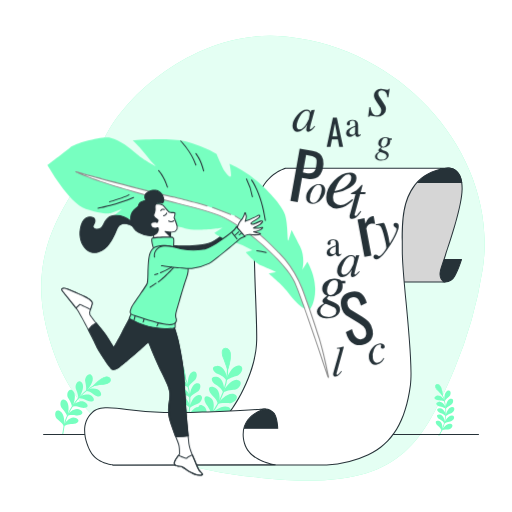
t = 0.00 s
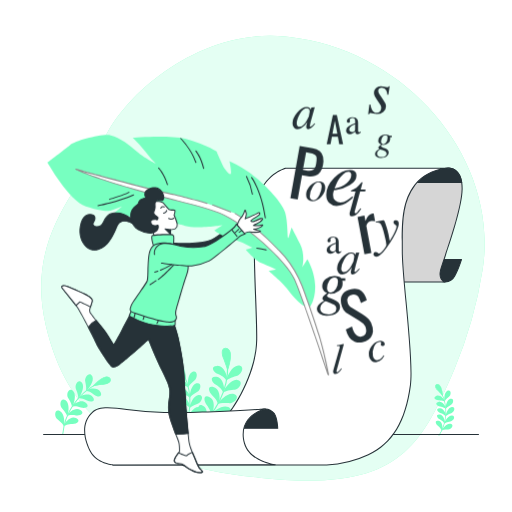
t = 0.19 s
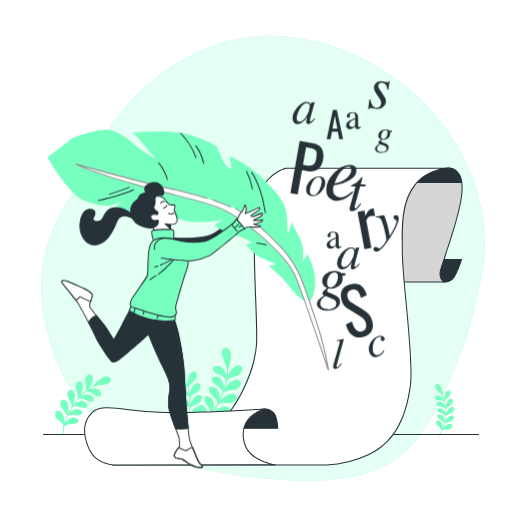
t = 0.56 s
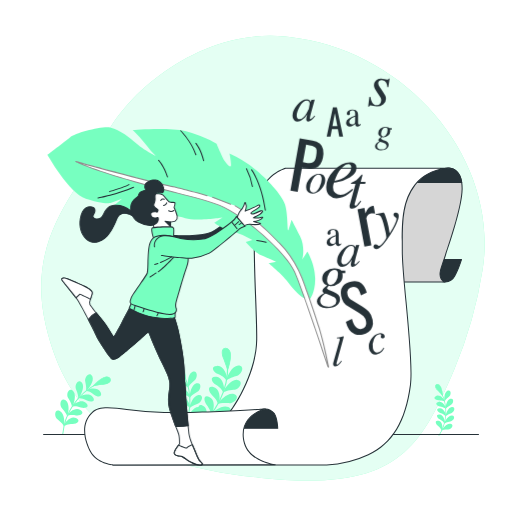
t = 0.75 s
t = 0.94 s: frame unchanged from t = 0.56 s, image omitted
t = 1.31 s: frame unchanged from t = 0.19 s, image omitted

The animated SVG that drew these frames (rendered in a browser with its animation timeline set to each time). Animation: 1 CSS @keyframes rule; one cycle of 1.50 s, repeats indefinitely.

<svg class="animated" id="freepik_stories-poetry" xmlns="http://www.w3.org/2000/svg" viewBox="0 0 500 500" version="1.1" xmlns:xlink="http://www.w3.org/1999/xlink" xmlns:svgjs="http://svgjs.com/svgjs"><style>svg#freepik_stories-poetry:not(.animated) .animable {opacity: 0;}svg#freepik_stories-poetry.animated #freepik--Letters--inject-206 {animation: 1.5s Infinite  linear floating;animation-delay: 0s;}svg#freepik_stories-poetry.animated #freepik--Character--inject-206 {animation: 1.5s Infinite  linear floating;animation-delay: 0s;}            @keyframes floating {                0% {                    opacity: 1;                    transform: translateY(0px);                }                50% {                    transform: translateY(-10px);                }                100% {                    opacity: 1;                    transform: translateY(0px);                }            }        </style><g id="freepik--background-simple--inject-206" class="animable" style="transform-origin: 256.786px 252.092px;"><path d="M471.34,263.11C488,156.69,399.2,49.42,282.63,36.1c-1.45-.17-2.9-.32-4.36-.47-81.45-8.09-155.9,54.13-177.19,101.58s-77,92.6-56.35,180.56S121.48,452.58,253,466.45s155.79-23.74,190.7-105.92A420.16,420.16,0,0,0,471.34,263.11Z" style="fill: rgb(119, 255, 192); transform-origin: 256.786px 252.092px;" id="elor6lq64acjd" class="animable"></path><g id="elt1ahbs03b8l"><path d="M471.34,263.11C488,156.69,399.2,49.42,282.63,36.1c-1.45-.17-2.9-.32-4.36-.47-81.45-8.09-155.9,54.13-177.19,101.58s-77,92.6-56.35,180.56S121.48,452.58,253,466.45s155.79-23.74,190.7-105.92A420.16,420.16,0,0,0,471.34,263.11Z" style="fill: rgb(255, 255, 255); opacity: 0.8; transform-origin: 256.786px 252.092px;" class="animable"></path></g></g><g id="freepik--Plants--inject-206" class="animable" style="transform-origin: 248.803px 382.642px;"><path d="M428.47,425.65a.35.35,0,0,0,.45-.12,43.43,43.43,0,0,0,2.44-42.29.34.34,0,0,0-.46-.15.33.33,0,0,0-.15.45,42.74,42.74,0,0,1-2.41,41.62.35.35,0,0,0,.1.48Z" style="fill: rgb(119, 255, 192); transform-origin: 432.001px 404.37px;" id="el0ie4magcldl" class="animable"></path><path d="M428.3,411c4.1.81,3.91,7.56,3.74,7.6-.26.67-.53,1.34-.81,2,0-1-1.14-3-3.62-4.95S424.42,410.08,428.3,411Z" style="fill: rgb(119, 255, 192); transform-origin: 428.84px 415.726px;" id="elaioctsuqaao" class="animable"></path><path d="M440,413.87c4,.94.8,5.61-2.5,5.56s-5.54.55-6.25,1.19c.33-.64.65-1.29,1-1.95C432.35,418.78,436.21,413.12,440,413.87Z" style="fill: rgb(119, 255, 192); transform-origin: 436.556px 417.211px;" id="elvtzq2a070v" class="animable"></path><path d="M429.26,404.86c4.18.12,5.14,6.74,5,6.79-.13.7-.28,1.39-.45,2.09-.11-.95-1.64-2.74-4.41-4.23S425.28,404.61,429.26,404.86Z" style="fill: rgb(119, 255, 192); transform-origin: 430.521px 409.293px;" id="el60h84uer3sq" class="animable"></path><path d="M441.31,405.73c4.1.26,1.74,5.35-1.52,5.84s-5.35,1.44-5.94,2.18c.22-.68.41-1.36.59-2.05C434.57,411.8,437.42,405.64,441.31,405.73Z" style="fill: rgb(119, 255, 192); transform-origin: 438.67px 409.74px;" id="elkxuo761s5x" class="animable"></path><path d="M429.19,398.68c4.14-.58,6.19,5.76,6,5.84,0,.71,0,1.41-.09,2.11-.27-.9-2.08-2.4-5.06-3.4S425.22,399.11,429.19,398.68Z" style="fill: rgb(119, 255, 192); transform-origin: 431.059px 402.636px;" id="elvf8fu0b1i5q" class="animable"></path><path d="M441.21,397.52c4.08-.43,2.61,5-.52,6s-5,2.3-5.49,3.12c.1-.7.18-1.4.24-2.11C435.58,404.61,437.36,398.09,441.21,397.52Z" style="fill: rgb(119, 255, 192); transform-origin: 439.452px 402.068px;" id="elx7jkhodjmn" class="animable"></path><path d="M428.08,392.6c4-1.26,7.07,4.66,6.94,4.75.1.7.19,1.4.26,2.1-.42-.85-2.45-2-5.56-2.51S424.24,393.68,428.08,392.6Z" style="fill: rgb(119, 255, 192); transform-origin: 430.685px 395.937px;" id="elfvubbwj82g" class="animable"></path><path d="M439.74,389.44c3.95-1.11,3.4,4.48.49,6s-4.58,3.11-4.89,4c0-.7-.06-1.41-.12-2.11C435.38,397.39,436,390.65,439.74,389.44Z" style="fill: rgb(119, 255, 192); transform-origin: 438.889px 394.368px;" id="eljohfmo3e1ni" class="animable"></path><path d="M425.94,386.73c3.72-1.91,7.78,3.46,7.66,3.57.22.67.43,1.35.61,2-.55-.76-2.75-1.59-5.9-1.55S422.34,388.45,425.94,386.73Z" style="fill: rgb(119, 255, 192); transform-origin: 429.232px 389.31px;" id="elw7jgcu5rqhp" class="animable"></path><path d="M436.9,381.65c3.72-1.76,4.13,3.89,1.52,5.9s-4,3.84-4.15,4.77c-.14-.7-.3-1.39-.47-2.08C434,390.28,433.47,383.48,436.9,381.65Z" style="fill: rgb(119, 255, 192); transform-origin: 436.945px 386.817px;" id="el0l0t7npdiq6k" class="animable"></path><path d="M432.39,386.37c.1,0-.46-6.05-2.14-8.95s-4.1-2.41-4.8-1.15.45,3.22,1.76,4.64S432.45,386.28,432.39,386.37Z" style="fill: rgb(119, 255, 192); transform-origin: 428.82px 380.822px;" id="elbs7604o06ab" class="animable"></path><path d="M432.28,386.57h0a.22.22,0,0,0,.25-.07l0,0a.17.17,0,0,0,0-.17c.09-1.13-.72-6.52-2.16-9a3.74,3.74,0,0,0-3.13-2.25,2.33,2.33,0,0,0-2.07,1.11c-1,1.69,1.12,4.18,1.79,4.9,1.36,1.27,4.86,5,5.13,5.38A.24.24,0,0,0,432.28,386.57Zm-3.8-10.76a4.05,4.05,0,0,1,1.57,1.72c1.32,2.28,1.93,6.53,2.08,8.15-.31-.36-.82-.9-1.62-1.75-1-1.08-2.4-2.5-3.15-3.19-1.25-1.36-2.36-3.23-1.71-4.36a1.88,1.88,0,0,1,1.66-.88A2.43,2.43,0,0,1,428.48,375.81Z" style="fill: rgb(119, 255, 192); transform-origin: 428.73px 380.831px;" id="elsfzjiiqepia" class="animable"></path><path d="M175.74,425.63a.49.49,0,0,0,.64-.16,61.47,61.47,0,0,0,3.46-59.87.49.49,0,1,0-.87.43,60.48,60.48,0,0,1-3.41,58.91.48.48,0,0,0,.15.67Z" style="fill: rgb(119, 255, 192); transform-origin: 180.746px 395.476px;" id="elmijkftln4ci" class="animable"></path><path d="M175.51,404.88c5.81,1.15,5.53,10.7,5.29,10.76-.36.95-.74,1.9-1.15,2.84.08-1.37-1.61-4.26-5.12-7S170,403.59,175.51,404.88Z" style="fill: rgb(119, 255, 192); transform-origin: 176.269px 411.578px;" id="elnj8fsbmynt" class="animable"></path><path d="M192.12,409c5.65,1.33,1.13,7.94-3.55,7.87-4.59.1-7.83.78-8.85,1.68.48-.91.92-1.83,1.35-2.76C181.23,415.91,186.71,407.9,192.12,409Z" style="fill: rgb(119, 255, 192); transform-origin: 187.235px 413.723px;" id="elfaljwr0xiaf" class="animable"></path><path d="M176.87,396.2c5.92.17,7.27,9.54,7,9.62-.19,1-.4,2-.64,2.95-.16-1.34-2.32-3.88-6.25-6S171.23,395.85,176.87,396.2Z" style="fill: rgb(119, 255, 192); transform-origin: 178.601px 402.476px;" id="elmeiy6sm8g4" class="animable"></path><path d="M193.93,397.43c5.8.37,2.46,7.57-2.16,8.28s-7.57,2-8.41,3.08c.31-1,.59-1.93.84-2.9C184.39,406,188.42,397.3,193.93,397.43Z" style="fill: rgb(119, 255, 192); transform-origin: 190.187px 403.109px;" id="elxvg8b3zu838" class="animable"></path><path d="M176.76,387.46c5.86-.82,8.76,8.15,8.56,8.26,0,1-.06,2-.13,3-.38-1.28-2.94-3.4-7.17-4.81S171.15,388.06,176.76,387.46Z" style="fill: rgb(119, 255, 192); transform-origin: 179.445px 393.064px;" id="el9xt3nfeoav7" class="animable"></path><path d="M193.79,385.82c5.77-.61,3.68,7-.75,8.49s-7.12,3.25-7.76,4.41c.13-1,.25-2,.33-3C185.81,395.85,188.33,386.62,193.79,385.82Z" style="fill: rgb(119, 255, 192); transform-origin: 191.296px 392.253px;" id="elrxv46slzrk" class="animable"></path><path d="M175.19,378.84c5.64-1.78,10,6.6,9.83,6.73.14,1,.27,2,.37,3-.6-1.2-3.47-2.86-7.88-3.54S169.76,380.37,175.19,378.84Z" style="fill: rgb(119, 255, 192); transform-origin: 178.882px 383.581px;" id="el740myud7njo" class="animable"></path><path d="M191.7,374.37c5.6-1.57,4.82,6.34.69,8.51-4,2.28-6.48,4.4-6.92,5.65,0-1-.08-2-.16-3C185.52,385.62,186.46,376.08,191.7,374.37Z" style="fill: rgb(119, 255, 192); transform-origin: 190.502px 381.348px;" id="elccptzft7lc8" class="animable"></path><path d="M172.17,370.54c5.27-2.71,11,4.89,10.84,5q.47,1.43.87,2.88c-.79-1.09-3.9-2.25-8.36-2.2S167.08,373,172.17,370.54Z" style="fill: rgb(119, 255, 192); transform-origin: 176.833px 374.188px;" id="el08ux10d7wnyq" class="animable"></path><path d="M187.69,363.35c5.25-2.49,5.84,5.51,2.14,8.34-3.53,2.92-5.64,5.45-5.87,6.76-.2-1-.42-2-.67-2.94C183.53,375.56,182.82,365.93,187.69,363.35Z" style="fill: rgb(119, 255, 192); transform-origin: 187.742px 370.663px;" id="elg831loakok" class="animable"></path><path d="M181.29,370c.15.06-.65-8.56-3-12.66-2.21-4.1-5.81-3.42-6.8-1.64s.64,4.57,2.49,6.57C175.94,364.13,181.38,369.9,181.29,370Z" style="fill: rgb(119, 255, 192); transform-origin: 176.249px 362.15px;" id="elv0pogud1sk" class="animable"></path><path d="M181.14,370.31h0a.32.32,0,0,0,.36-.09l0,0a.24.24,0,0,0,.05-.25c.13-1.59-1-9.23-3.06-12.76-1.09-2-2.7-3.18-4.43-3.19a3.3,3.3,0,0,0-2.93,1.57c-1.38,2.39,1.59,5.92,2.53,6.94,1.93,1.79,6.88,7.05,7.27,7.62A.34.34,0,0,0,181.14,370.31Zm-5.38-15.23a5.68,5.68,0,0,1,2.22,2.43c1.87,3.24,2.74,9.25,3,11.55-.45-.51-1.17-1.28-2.31-2.48-1.45-1.54-3.39-3.54-4.45-4.52-1.77-1.92-3.35-4.57-2.43-6.18a2.69,2.69,0,0,1,2.36-1.24A3.63,3.63,0,0,1,175.76,355.08Z" style="fill: rgb(119, 255, 192); transform-origin: 176.168px 362.175px;" id="elx5gxzejkh9i" class="animable"></path><path d="M61.17,424.73a.48.48,0,0,1-.4-.53A62.14,62.14,0,0,1,95,374.2a.48.48,0,0,1,.65.22.5.5,0,0,1-.22.66,61.15,61.15,0,0,0-33.73,49.21.48.48,0,0,1-.53.44Z" style="fill: rgb(119, 255, 192); transform-origin: 78.233px 399.44px;" id="elwpdol1r3pf" class="animable"></path><path d="M74.2,408.28c-5.35-2.68-11,5.14-10.88,5.33-.31,1-.59,2-.84,3,.78-1.14,3.92-2.41,8.43-2.45S79.4,410.65,74.2,408.28Z" style="fill: rgb(119, 255, 192); transform-origin: 69.5703px 412.166px;" id="elwna4bppxbkc" class="animable"></path><path d="M58.4,401.27c-5.35-2.44-5.81,5.64-2,8.49,3.61,2.91,5.79,5.46,6,6.81.18-1,.39-2,.63-3C62.8,413.55,63.37,403.76,58.4,401.27Z" style="fill: rgb(119, 255, 192); transform-origin: 58.4664px 408.694px;" id="elqneq55p70ro" class="animable"></path><path d="M78.48,400.5c-4.83-3.53-11.71,3.12-11.59,3.33-.46.9-.89,1.82-1.31,2.75,1-1,4.25-1.66,8.7-.92C78.71,406.25,83.2,403.71,78.48,400.5Z" style="fill: rgb(119, 255, 192); transform-origin: 73.0358px 403.024px;" id="ell9yusfidcyp" class="animable"></path><path d="M64.08,390.93c-4.86-3.3-6.65,4.53-3.39,7.95,3.07,3.46,4.79,6.31,4.81,7.67.35-1,.73-1.91,1.13-2.85C66.4,403.7,68.57,394.24,64.08,390.93Z" style="fill: rgb(119, 255, 192); transform-origin: 62.9968px 398.343px;" id="elg09xtw3g22b" class="animable"></path><path d="M84,393.58c-4.18-4.28-12,1.1-12,1.31-.6.81-1.18,1.63-1.74,2.47,1.09-.79,4.45-.9,8.7.59C83.25,399.27,88.09,397.53,84,393.58Z" style="fill: rgb(119, 255, 192); transform-origin: 77.9034px 395.159px;" id="elvqfrc7s7wlj" class="animable"></path><path d="M71.38,381.73c-4.24-4.06-7.3,3.34-4.66,7.25,2.46,3.92,3.68,7,3.48,8.33.51-.87,1-1.74,1.58-2.59C71.55,394.68,75.25,385.75,71.38,381.73Z" style="fill: rgb(119, 255, 192); transform-origin: 69.446px 388.93px;" id="ele43rwh1ccxn" class="animable"></path><path d="M90.56,387.66c-3.4-4.92-12.08-.92-12-.7-.72.7-1.43,1.41-2.12,2.14,1.21-.59,4.54-.13,8.48,2S94,392.25,90.56,387.66Z" style="fill: rgb(119, 255, 192); transform-origin: 84.0655px 388.697px;" id="elou7j4rx7tr" class="animable"></path><path d="M80.13,373.87c-3.5-4.72-7.77,2.09-5.82,6.38,1.77,4.27,2.46,7.52,2,8.8.64-.78,1.3-1.55,2-2.29C78.11,386.69,83.26,378.48,80.13,373.87Z" style="fill: rgb(119, 255, 192); transform-origin: 77.481px 380.66px;" id="eli1n3nz04nz" class="animable"></path><path d="M98.11,382.89c-2.53-5.42-11.82-2.89-11.79-2.67-.84.57-1.66,1.16-2.47,1.77,1.3-.39,4.51.61,8,3.41S100.68,388,98.11,382.89Z" style="fill: rgb(119, 255, 192); transform-origin: 91.318px 383.32px;" id="elbzlkk62vfq" class="animable"></path><path d="M90.16,367.54c-2.66-5.24-8.08.79-6.88,5.35,1,4.51,1.15,7.84.52,9,.76-.66,1.55-1.31,2.35-1.94C85.93,379.88,92.45,372.62,90.16,367.54Z" style="fill: rgb(119, 255, 192); transform-origin: 86.8787px 373.699px;" id="elyxf9g4d0ndi" class="animable"></path><path d="M91.14,376.83c-.15,0,5.82-6.44,10.26-8.25s6.75.86,6.44,2.9-3.33,3.25-6,3.71C99.07,375.43,91.15,376.69,91.14,376.83Z" style="fill: rgb(119, 255, 192); transform-origin: 99.5024px 372.405px;" id="elm8ddd5w0bb" class="animable"></path><path d="M91.09,377.15h0a.34.34,0,0,1-.24-.3,0,0,0,0,1,0,0,.24.24,0,0,1,.11-.23c.89-1.35,6.53-6.74,10.34-8.3,2.12-.95,4.14-.88,5.53.18a3.37,3.37,0,0,1,1.36,3.07c-.38,2.77-4.93,3.75-6.32,4-2.65.24-9.86,1.39-10.52,1.6A.31.31,0,0,1,91.09,377.15Zm13.73-8.84a5.76,5.76,0,0,0-3.29.57c-3.5,1.43-7.91,5.7-9.5,7.4.67-.13,1.72-.3,3.37-.55,2.12-.33,4.9-.73,6.36-.86,2.6-.45,5.5-1.58,5.76-3.44A2.7,2.7,0,0,0,106.4,369,3.54,3.54,0,0,0,104.82,368.31Z" style="fill: rgb(119, 255, 192); transform-origin: 99.5284px 372.421px;" id="elsb6ki699u4" class="animable"></path><path d="M189.18,419.78a.59.59,0,0,0,.79.13,74.1,74.1,0,0,0,32.91-64.33.59.59,0,0,0-1.17.05,72.9,72.9,0,0,1-32.39,63.3.58.58,0,0,0-.16.81Z" style="fill: rgb(119, 255, 192); transform-origin: 205.994px 387.547px;" id="eleh3iqpxjql9" class="animable"></path><path d="M199,396.78c5.85,4.09.9,14.49.61,14.43-.86.88-1.74,1.74-2.65,2.57.75-1.46.3-5.47-2.23-10.22C192.4,398.77,193.58,392.68,199,396.78Z" style="fill: rgb(119, 255, 192); transform-origin: 197.718px 404.604px;" id="elsqts44846ta" class="animable"></path><path d="M215.34,409.35c5.59,4.21-2.61,9.3-7.74,7-5.1-2.13-9-2.95-10.56-2.45,1-.77,1.9-1.57,2.82-2.39C200,411.72,209.9,405.56,215.34,409.35Z" style="fill: rgb(119, 255, 192); transform-origin: 207.128px 412.519px;" id="el2r7n5z96k4b" class="animable"></path><path d="M204.73,387.88c6.44,3.05,3.38,14,3.1,14-.69,1-1.4,2-2.14,2.94.48-1.55-.67-5.4-4-9.63C198.58,390.91,198.69,384.75,204.73,387.88Z" style="fill: rgb(119, 255, 192); transform-origin: 204.238px 395.923px;" id="elu7m7eo6m3dq" class="animable"></path><path d="M222.94,397.52c6.22,3.22-1,9.54-6.4,8.08-5.37-1.25-9.34-1.43-10.77-.69q1.22-1.37,2.34-2.79C208.25,402.36,216.93,394.7,222.94,397.52Z" style="fill: rgb(119, 255, 192); transform-origin: 215.555px 401.356px;" id="el3ocpu7g27p3" class="animable"></path><path d="M208.86,378.19c6.86,1.94,5.7,13.24,5.42,13.27-.5,1.09-1,2.16-1.6,3.23.21-1.6-1.59-5.18-5.56-8.79C203.31,382.19,202.38,376.12,208.86,378.19Z" style="fill: rgb(119, 255, 192); transform-origin: 209.327px 386.23px;" id="elgd69ygdd14" class="animable"></path><path d="M228.43,384.65c6.66,2.13.64,9.54-5,9-5.5-.35-9.43.13-10.71,1.09.64-1,1.24-2.07,1.83-3.12C214.76,391.84,222,382.88,228.43,384.65Z" style="fill: rgb(119, 255, 192); transform-origin: 222.039px 389.579px;" id="el2grfg1kqwms" class="animable"></path><path d="M211.32,367.92c7.09.78,7.82,12.14,7.56,12.2-.32,1.15-.66,2.3-1,3.45-.07-1.61-2.43-4.84-7-7.73S204.58,367,211.32,367.92Z" style="fill: rgb(119, 255, 192); transform-origin: 212.884px 375.697px;" id="els3ahrd6f2rk" class="animable"></path><path d="M231.69,371c6.93,1,2.23,9.34-3.37,9.73-5.48.58-9.28,1.7-10.38,2.86.45-1.11.88-2.24,1.27-3.38C219.41,380.42,225.08,370.36,231.69,371Z" style="fill: rgb(119, 255, 192); transform-origin: 226.547px 377.28px;" id="els6m0wrx9ukp" class="animable"></path><path d="M212,357.31c7.12-.43,9.75,10.73,9.5,10.83-.12,1.2-.27,2.4-.45,3.59-.33-1.57-3.2-4.38-8.14-6.48S205.22,357.51,212,357.31Z" style="fill: rgb(119, 255, 192); transform-origin: 214.736px 364.514px;" id="elgeowq6j7dde" class="animable"></path><path d="M232.62,356.91c7-.19,3.77,8.92-1.69,10.25-5.31,1.5-8.87,3.26-9.75,4.59.25-1.18.49-2.37.69-3.56C222.1,368.36,226,357.39,232.62,356.91Z" style="fill: rgb(119, 255, 192); transform-origin: 228.901px 364.329px;" id="elxzz36flaz3s" class="animable"></path><path d="M222.33,361.16c.14.14,3.44-9.75,2.82-15.43-.44-5.59-4.75-6.59-6.7-5.1s-1.51,5.34-.45,8.45C219.29,352.06,222.48,361.07,222.33,361.16Z" style="fill: rgb(119, 255, 192); transform-origin: 221.162px 350.585px;" id="el65xscm3j4yc" class="animable"></path><path d="M222,361.4a.08.08,0,0,0,0,0,.38.38,0,0,0,.45.07l0,0a.27.27,0,0,0,.17-.25c.92-1.69,3.36-10.68,2.83-15.55-.22-2.76-1.43-4.83-3.34-5.68a4,4,0,0,0-4,.31c-2.69,2-1.13,7.3-.59,8.88,1.26,2.92,4.16,11.12,4.31,11.93A.41.41,0,0,0,222,361.4Zm1.47-19.4a6.9,6.9,0,0,1,1.27,3.76c.49,4.48-1.47,11.53-2.35,14.16-.25-.77-.67-2-1.34-3.84-.86-2.41-2-5.56-2.72-7.16-1-3-1.47-6.66.33-8a3.22,3.22,0,0,1,3.21-.22A4.24,4.24,0,0,1,223.49,342Z" style="fill: rgb(119, 255, 192); transform-origin: 221.051px 350.555px;" id="elihg367hlyxq" class="animable"></path></g><g id="freepik--Floor--inject-206" class="animable" style="transform-origin: 254.92px 424.3px;"><path d="M467.27,424.8H42.57a.5.5,0,1,1,0-1h424.7a.5.5,0,0,1,0,1Z" style="fill: rgb(38, 50, 56); transform-origin: 254.92px 424.3px;" id="el5poxd6xenqx" class="animable"></path></g><g id="freepik--Paper--inject-206" class="animable" style="transform-origin: 266.968px 309.114px;"><path d="M434.48,275.3a10.48,10.48,0,0,0,9.46-5.53c3.57-6.06,6.78-16.41,6.78-16.41H428.59s-5.71,11.42-3.92,16.41S434.48,275.3,434.48,275.3Z" style="fill: rgb(38, 50, 56); transform-origin: 437.521px 264.331px;" id="el6byy4x73moh" class="animable"></path><path d="M434.89,275.82c-.24,0-.4,0-.45,0-.41,0-8.38-.64-10.24-5.86s3.71-16.33,3.95-16.81a.48.48,0,0,1,.44-.27h22.13a.48.48,0,0,1,.4.2.5.5,0,0,1,.08.44c0,.11-3.27,10.48-6.83,16.53A11,11,0,0,1,434.89,275.82Zm-6-22c-.85,1.76-5.31,11.43-3.77,15.74,1.65,4.63,9.3,5.2,9.37,5.2h0a9.92,9.92,0,0,0,9-5.28c3-5.08,5.76-13.31,6.53-15.66Z" style="fill: rgb(38, 50, 56); transform-origin: 437.52px 264.35px;" id="elu1efvl4osj" class="animable"></path><path d="M436.46,164.24s15.32-2.14,14.83,20.6S431.78,256.7,430,264.92c-1.79,8.42,4.45,10.38,4.45,10.38H383.07s-3.46-60.31,4.45-80.08S415.2,165.88,436.46,164.24Z" style="fill: rgb(214, 214, 214); transform-origin: 416.809px 219.743px;" id="el6lvvahbgqex" class="animable"></path><path d="M434.48,275.8H383.07a.5.5,0,0,1-.5-.47c0-.6-3.38-60.65,4.48-80.3,7.21-18,25.2-29.42,49.36-31.29a12.91,12.91,0,0,1,9.69,3.16c4,3.52,5.87,9.56,5.69,17.95-.36,16.63-10.62,47.41-16.75,65.8-2.26,6.8-4.05,12.17-4.52,14.37-1.67,7.86,3.87,9.73,4.11,9.8a.5.5,0,0,1,.34.56A.49.49,0,0,1,434.48,275.8Zm-50.94-1h49c-1.82-1.33-4.22-4.25-3-10,.48-2.27,2.19-7.39,4.55-14.48,6.11-18.34,16.34-49,16.7-65.51.17-8.08-1.62-13.85-5.34-17.17a12.14,12.14,0,0,0-8.92-2.93h0c-23.77,1.84-41.46,13-48.52,30.67C380.57,213.93,383.24,269.11,383.54,274.8Zm52.92-110.56h0Z" style="fill: rgb(38, 50, 56); transform-origin: 416.825px 219.744px;" id="elf7zv51cskg" class="animable"></path><path d="M436.46,164.24c-13.86,1.07-27.09,5.51-36.81,13.95h51.26C448.57,162.56,436.46,164.24,436.46,164.24Z" style="fill: rgb(38, 50, 56); transform-origin: 425.28px 171.189px;" id="el2vs1rj0yhsf" class="animable"></path><path d="M450.91,178.69H399.65a.5.5,0,0,1-.47-.32.51.51,0,0,1,.14-.56c9.27-8,22.09-12.91,37.09-14.07.57-.07,12.66-1.26,15,14.38a.49.49,0,0,1-.12.4A.48.48,0,0,1,450.91,178.69Zm-49.89-1h49.3c-2.43-14.36-13.32-13-13.79-13h0C422.27,165.83,410,170.31,401,177.69Zm35.44-13.45h0Z" style="fill: rgb(38, 50, 56); transform-origin: 425.282px 171.192px;" id="elte3kzib96i" class="animable"></path><path d="M436.46,164.24H278.92s-21.3,5.45-27.74,31.7,0,106-.5,136.24-19.32,64.4-34.18,79.76-53,30.71-64.4,34.67S110.3,454,110.3,454H319.05a103.39,103.39,0,0,0,40.62-9.9c20.31-9.91,35.76-28.2,41.12-67.87,3.28-24.24-7.93-105.52-7.93-130.79s-1-47.56,12.39-64.9C417.29,165,436.46,164.24,436.46,164.24Z" style="fill: rgb(255, 255, 255); transform-origin: 273.38px 309.12px;" id="els5d92uv1a3" class="animable"></path><path d="M319.05,454.54H110.3a.49.49,0,0,1-.5-.47.49.49,0,0,1,.44-.52c.3,0,30.48-3.51,41.69-7.41,12-4.18,49.66-19.51,64.21-34.55,13.83-14.29,33.53-48.38,34-79.42.16-9.62-.37-24-1-40.61-1.29-34.65-2.9-77.78,1.5-95.74,6.44-26.24,27.89-32,28.11-32.07H436.46a.5.5,0,0,1,.5.49.51.51,0,0,1-.48.51c-.19,0-19.08.94-30.84,16.15-12.4,16.05-12.35,36.25-12.29,59.63,0,1.64,0,3.29,0,5,0,10,1.78,29,3.66,49.13,2.93,31.4,6.25,67,4.26,81.72-4.81,35.59-17.57,56.64-41.39,68.26A104.79,104.79,0,0,1,319.05,454.54Zm-200.78-1H319.05a103.61,103.61,0,0,0,40.4-9.85c23.49-11.46,36.08-32.27,40.84-67.49,2-14.61-1.34-50.15-4.27-81.5-1.88-20.17-3.66-39.22-3.66-49.22,0-1.66,0-3.32,0-5-.06-23.56-.11-43.92,12.5-60.24,7.73-10,18.47-14,25.22-15.54H279c-1.23.34-21.2,6.34-27.33,31.32-4.37,17.82-2.76,60.87-1.47,95.46.62,16.65,1.15,31,1,40.66-.51,31.32-20.38,65.7-34.32,80.1-14.69,15.18-52.51,30.6-64.6,34.81C144.57,449.76,128.12,452.23,118.27,453.54Z" style="fill: rgb(38, 50, 56); transform-origin: 273.379px 309.145px;" id="eln8ezcyv7aon" class="animable"></path><path d="M259.08,399.32a11.58,11.58,0,0,1,8.57,4.28c3.21,4.28,3.57,14.63,3.57,14.63H225.54S244.81,399.32,259.08,399.32Z" style="fill: rgb(38, 50, 56); transform-origin: 248.38px 408.775px;" id="el8tl1acg5gdl" class="animable"></path><path d="M271.21,418.73H225.54a.5.5,0,0,1-.47-.31.51.51,0,0,1,.12-.55c.79-.78,19.58-19.05,33.89-19.05a12,12,0,0,1,9,4.48c3.26,4.36,3.65,14.48,3.66,14.91a.47.47,0,0,1-.14.37A.51.51,0,0,1,271.21,418.73Zm-44.42-1h43.9c-.12-2.13-.77-10.26-3.44-13.83a11.09,11.09,0,0,0-8.17-4.08C246.91,399.82,230.76,414.05,226.79,417.73Z" style="fill: rgb(38, 50, 56); transform-origin: 248.388px 408.775px;" id="ello82vl6ahjh" class="animable"></path><path d="M268.72,453.92s-24.84-3.08-30-21.06c-4.28-15,3.21-24.62,10-28.9s10.35-4.64,10.35-4.64-59.95,4.28-98.85,3.56-59.54-10-70.25,0-8.21,25.7-1.78,37.83S110.3,454,110.3,454Z" style="fill: rgb(255, 255, 255); transform-origin: 175.685px 426.136px;" id="el2ysfnb0hh54" class="animable"></path><path d="M110.3,454.54c-.2,0-16.07-1.36-22.54-13.59-3.05-5.76-11.92-25.55,1.88-38.43,6.87-6.41,17.75-5.09,34.22-3.07a335.43,335.43,0,0,0,36.38,2.93c38.43.72,98.21-3.52,98.81-3.56a.49.49,0,0,1,.53.45.51.51,0,0,1-.45.54s-3.56.42-10.13,4.57c-3.55,2.24-14.76,10.92-9.78,28.34s29.31,20.67,29.56,20.7a.5.5,0,0,1-.06,1Zm-5.25-55.75c-6.31,0-11.15,1.12-14.73,4.46-13.28,12.4-4.65,31.63-1.68,37.23,6.22,11.74,21.54,13,21.69,13.07l153.49-.13c-7.59-1.94-21.81-7.28-25.56-20.42-5.17-18.1,6.5-27.13,10.21-29.47a45.07,45.07,0,0,1,6.42-3.43c-14.36.95-62.14,3.89-94.67,3.28a336.79,336.79,0,0,1-36.48-2.94A166.46,166.46,0,0,0,105.05,398.79Z" style="fill: rgb(38, 50, 56); transform-origin: 175.692px 426.164px;" id="elkdpdjk4x9x9" class="animable"></path></g><g id="freepik--Letters--inject-206" class="animable animator-active" style="transform-origin: 336.48px 227.284px;"><path d="M319,143.28l6.07-28.58h3.84l6.11,28.58h-3.78l-1.31-7.2h-5.82l-1.37,7.2Zm5.64-10.05h4.77L327,120.35Z" style="fill: rgb(38, 50, 56); transform-origin: 327.01px 128.99px;" id="elh8upbfsyy3" class="animable"></path><path d="M283.56,196,292.63,145l12.67,2.25a14.19,14.19,0,0,1,7.05,3,9.76,9.76,0,0,1,3.15,5.54,20.8,20.8,0,0,1-.09,7.85,16.32,16.32,0,0,1-2.66,6.75,10.44,10.44,0,0,1-5,3.83,13.82,13.82,0,0,1-7.22.38l-5.61-1-4.22,23.78Zm12.25-27.63,3.28.59a13.83,13.83,0,0,0,5,.16,4.47,4.47,0,0,0,3-2,12.68,12.68,0,0,0,1.62-4.75,22.76,22.76,0,0,0,.46-5.71,4,4,0,0,0-1.76-3.11,14.16,14.16,0,0,0-5.16-1.7l-3.34-.59Z" style="fill: rgb(38, 50, 56); transform-origin: 299.695px 171.19px;" id="el0ipapyjs7i9o" class="animable"></path><path d="M355.89,250.73l-6.77-36.4,6.74-1.26,1,5.17A12.42,12.42,0,0,1,360,213a8.3,8.3,0,0,1,3.82-1.88l.47-.09c.14,0,.35,0,.61,0l1.38,7.43a11.84,11.84,0,0,0-1.83-.21,9.92,9.92,0,0,0-2,.15,5.93,5.93,0,0,0-2.73,1.26,7.83,7.83,0,0,0-2,3.28l4.95,26.57Z" style="fill: rgb(38, 50, 56); transform-origin: 357.7px 230.88px;" id="el14ol5lz8hcx" class="animable"></path><path d="M354,336.68a13.46,13.46,0,0,1-7.69-.52,12.14,12.14,0,0,1-5.41-4.4,22,22,0,0,1-3.2-7.42l6-2.87a29,29,0,0,0,1.82,5.07,9.49,9.49,0,0,0,2.94,3.72,5.65,5.65,0,0,0,4.52.82,5.52,5.52,0,0,0,3.9-2.32,6.48,6.48,0,0,0,.59-4.71,9.25,9.25,0,0,0-2.61-5.28,29.83,29.83,0,0,0-4.76-3.51l-10-6a14.75,14.75,0,0,1-4.61-4.13,15.8,15.8,0,0,1-2.4-6.23q-1-5.61,1.59-9.29t8.18-4.72a16.83,16.83,0,0,1,5.47-.2,9.48,9.48,0,0,1,4.29,1.71,12,12,0,0,1,3.23,3.67,23.48,23.48,0,0,1,2.31,5.6l-5.74,2.76a25.62,25.62,0,0,0-1.62-4.49,7,7,0,0,0-2.61-3,6,6,0,0,0-4.31-.54A5.83,5.83,0,0,0,340,292.6a5.64,5.64,0,0,0-.7,4.46,8.45,8.45,0,0,0,1.5,3.7,11.6,11.6,0,0,0,3.13,2.61l10,5.95a27.36,27.36,0,0,1,6.22,5.06,15.51,15.51,0,0,1,3.75,7.87,13.11,13.11,0,0,1-.36,6.82,10.82,10.82,0,0,1-3.54,5A13.55,13.55,0,0,1,354,336.68Z" style="fill: rgb(38, 50, 56); transform-origin: 348.501px 310.784px;" id="elhts2lkzdgrg" class="animable"></path><path d="M374.08,336a3.3,3.3,0,0,1,1.54,2,2,2,0,0,1-.3,1.64,2,2,0,0,1-1.28.79,1.84,1.84,0,0,1-1.39-.24,1.59,1.59,0,0,1-.74-1.09,2.4,2.4,0,0,1,.13-1.24,2.57,2.57,0,0,0,.19-.88.79.79,0,0,0-.55-.56,2.77,2.77,0,0,0-1.42,0q-3.36.63-5.13,4.92a14.73,14.73,0,0,0-1,8.5,6.08,6.08,0,0,0,1.69,3.52,3.58,3.58,0,0,0,3.26.79,6,6,0,0,0,3-1.52,12.69,12.69,0,0,0,2.35-2.89l.11-.2.7.35a15.55,15.55,0,0,1-2.3,3.39,9,9,0,0,1-5,2.73A6.16,6.16,0,0,1,363,355a6.87,6.87,0,0,1-2.65-4.56,12.56,12.56,0,0,1,2.25-9.47q3.09-4.68,7.54-5.52A5.11,5.11,0,0,1,374.08,336Z" style="fill: rgb(38, 50, 56); transform-origin: 367.931px 345.718px;" id="elk0islnxro2" class="animable"></path><path d="M340.49,125.69a37.16,37.16,0,0,1,6.32-2.8v-1.47a6,6,0,0,0-.35-2.45,2.46,2.46,0,0,0-2.42-1.15,3.36,3.36,0,0,0-1.68.45,1.43,1.43,0,0,0-.79,1.27,4.51,4.51,0,0,0,.09.7c0,.33.08.54.08.63a1.43,1.43,0,0,1-.63,1.34,1.6,1.6,0,0,1-.86.23,1.43,1.43,0,0,1-1.19-.51,1.74,1.74,0,0,1-.42-1.13,3.6,3.6,0,0,1,1.49-2.52A6.41,6.41,0,0,1,344.5,117q3.35,0,4.53,2.17a7.43,7.43,0,0,1,.64,3.46v6.91a4.33,4.33,0,0,0,.14,1.38.9.9,0,0,0,.93.67,1.54,1.54,0,0,0,.65-.12,7.32,7.32,0,0,0,.9-.59v.9a5.54,5.54,0,0,1-1.19,1.1,3.45,3.45,0,0,1-2,.66,1.9,1.9,0,0,1-1.69-.76,3.47,3.47,0,0,1-.58-1.81,16.14,16.14,0,0,1-2.24,1.69,5.86,5.86,0,0,1-3,.93,3.61,3.61,0,0,1-2.57-1,3.54,3.54,0,0,1-1.08-2.65A4.91,4.91,0,0,1,340.49,125.69Zm6.32-1.94a15.84,15.84,0,0,0-3.27,1.44q-2.49,1.55-2.49,3.48a2.64,2.64,0,0,0,1,2.31,2.53,2.53,0,0,0,1.5.48,4.16,4.16,0,0,0,2.18-.63,1.89,1.89,0,0,0,1-1.62Z" style="fill: rgb(38, 50, 56); transform-origin: 345.114px 125.286px;" id="elz9kjkpwnewc" class="animable"></path><path d="M321.54,242.41a37.34,37.34,0,0,1,6.32-2.81v-1.46a6,6,0,0,0-.34-2.45,2.46,2.46,0,0,0-2.43-1.16,3.32,3.32,0,0,0-1.67.45,1.42,1.42,0,0,0-.79,1.28,4.17,4.17,0,0,0,.08.7,4.58,4.58,0,0,1,.09.62,1.42,1.42,0,0,1-.64,1.35,1.6,1.6,0,0,1-.86.22,1.45,1.45,0,0,1-1.19-.51,1.74,1.74,0,0,1-.41-1.12,3.57,3.57,0,0,1,1.49-2.53,6.38,6.38,0,0,1,4.36-1.32c2.23,0,3.74.73,4.54,2.17a7.62,7.62,0,0,1,.63,3.47v6.91a4.62,4.62,0,0,0,.14,1.37.9.9,0,0,0,.93.68,1.47,1.47,0,0,0,.66-.13,6.33,6.33,0,0,0,.89-.58v.9a5.83,5.83,0,0,1-1.19,1.1,3.5,3.5,0,0,1-2,.65,1.91,1.91,0,0,1-1.7-.76,3.41,3.41,0,0,1-.58-1.8,15.39,15.39,0,0,1-2.24,1.68,5.83,5.83,0,0,1-3,.93,3.55,3.55,0,0,1-2.56-1,3.47,3.47,0,0,1-1.09-2.64A4.91,4.91,0,0,1,321.54,242.41Zm6.32-1.95a15.82,15.82,0,0,0-3.27,1.45c-1.65,1-2.48,2.18-2.48,3.48a2.66,2.66,0,0,0,1,2.31,2.53,2.53,0,0,0,1.5.48,4.06,4.06,0,0,0,2.18-.64,1.85,1.85,0,0,0,1-1.62Z" style="fill: rgb(38, 50, 56); transform-origin: 326.159px 241.957px;" id="el0mp0v1k92cj" class="animable"></path><path d="M302.39,108.05a3.51,3.51,0,0,1,.85,1.35l.11.33.53-1.76a2,2,0,0,1,.16-.4c0-.07.16-.11.34-.13l2.68-.3c.14,0,.22,0,.24.08a.48.48,0,0,1,0,.29c-.06.21-.11.36-.15.48s-.08.28-.15.5l-2.3,8.33c-.5,1.81-.93,3.38-1.28,4.7a36.22,36.22,0,0,0-.86,4.08.58.58,0,0,0,.18.47.63.63,0,0,0,.43.15.9.9,0,0,0,.46-.14,4.86,4.86,0,0,0,.63-.42l.41-.32.45-.38.58-.55,1.52-1.49.56.49a25.2,25.2,0,0,1-4,4.2,5,5,0,0,1-2.87,1.1,1.64,1.64,0,0,1-1.36-.6,2.35,2.35,0,0,1-.48-1.51,13,13,0,0,1,.31-2.4c.21-1,.42-1.92.62-2.64q-.42.7-1.41,2a16.14,16.14,0,0,1-2.42,2.6,11.44,11.44,0,0,1-3.26,2.14,7,7,0,0,1-2.32.42,4.75,4.75,0,0,1-3.42-1.55,6,6,0,0,1-1.53-4.39q0-4.89,4.42-10.2,4.57-5.52,9.46-5.52A4,4,0,0,1,302.39,108.05Zm-.76.88a2.54,2.54,0,0,0-1.88-.79q-3.83,0-7.12,5.83c-1.93,3.41-2.89,6.36-2.89,8.83a3.82,3.82,0,0,0,.8,2.71,2.59,2.59,0,0,0,2,.85q3.51,0,6.76-5.66,3.14-5.15,3.13-9.3A3.42,3.42,0,0,0,301.63,108.93Z" style="fill: rgb(38, 50, 56); transform-origin: 296.704px 117.887px;" id="el5k4mawlxco9" class="animable"></path><path d="M345.89,249.91a3.51,3.51,0,0,1,.85,1.35l.11.33.53-1.76a2,2,0,0,1,.16-.4c0-.07.16-.11.34-.13l2.68-.3c.14,0,.22,0,.24.08a.51.51,0,0,1,0,.3c-.06.2-.11.36-.15.47s-.08.28-.15.5l-2.3,8.33c-.5,1.81-.93,3.38-1.28,4.7a36.22,36.22,0,0,0-.86,4.08.58.58,0,0,0,.18.47.63.63,0,0,0,.43.15.9.9,0,0,0,.46-.14,5.85,5.85,0,0,0,.63-.41l.41-.33.45-.38.58-.55,1.52-1.49.56.49a25.2,25.2,0,0,1-4,4.2,4.89,4.89,0,0,1-2.87,1.1,1.64,1.64,0,0,1-1.36-.6,2.33,2.33,0,0,1-.48-1.51,13,13,0,0,1,.31-2.4c.21-1.05.42-1.92.62-2.64q-.42.7-1.41,2a16.14,16.14,0,0,1-2.42,2.6,11.44,11.44,0,0,1-3.26,2.14,7,7,0,0,1-2.32.42,4.75,4.75,0,0,1-3.42-1.55,6,6,0,0,1-1.53-4.39q0-4.89,4.42-10.2Q338.14,249,343,249A4,4,0,0,1,345.89,249.91Zm-.76.89a2.52,2.52,0,0,0-1.88-.8q-3.83,0-7.12,5.83-2.89,5.13-2.89,8.83a3.82,3.82,0,0,0,.8,2.71,2.59,2.59,0,0,0,2,.85q3.51,0,6.76-5.66,3.14-5.15,3.13-9.3A3.38,3.38,0,0,0,345.13,250.8Z" style="fill: rgb(38, 50, 56); transform-origin: 340.204px 259.783px;" id="eloeluzvga5sl" class="animable"></path><path d="M316.19,181.56a7,7,0,0,1,1.43,4.38c0,2.93-1.3,5.79-3.87,8.61s-5.51,4.38-8.53,4.38a6.31,6.31,0,0,1-4.57-1.65,6.15,6.15,0,0,1-1.72-4.66q0-4.53,3.85-8.67t8.5-4.24C313.6,179.71,315.23,180.33,316.19,181.56Zm-12.82,15.32a3,3,0,0,0,2.51,1.12c2.25,0,4.25-1.69,6-5.09a17.89,17.89,0,0,0,2.22-8,7,7,0,0,0-.38-2.51,2.63,2.63,0,0,0-2.65-1.8c-2.1,0-4.09,1.58-5.93,4.74a17.09,17.09,0,0,0-2.61,8.71A4.6,4.6,0,0,0,303.37,196.88Z" style="fill: rgb(38, 50, 56); transform-origin: 308.27px 189.324px;" id="el9r9vtvpv78j" class="animable"></path><path d="M331.62,342.29a2.56,2.56,0,0,0,.1-.54c0-.18,0-.32,0-.43a.78.78,0,0,0-.57-.86,9.68,9.68,0,0,0-2.24-.13v-.69l2.15-.29c.81-.11,1.34-.18,1.59-.23.78-.13,1.72-.34,2.83-.62a.37.37,0,0,1,.29.21l-6.88,24.87c-.16.6-.25.95-.27,1.08a1.57,1.57,0,0,0-.05.37,1.38,1.38,0,0,0,.15.67.54.54,0,0,0,.54.28c.49,0,1.14-.44,1.94-1.32a21.63,21.63,0,0,0,2-2.57l.56.4a29.55,29.55,0,0,1-2.78,3.64,5,5,0,0,1-3.47,1.71,2.37,2.37,0,0,1-1.32-.37,2,2,0,0,1-.89-1.9,7.75,7.75,0,0,1,.16-1.39c.08-.34.17-.74.29-1.2Z" style="fill: rgb(38, 50, 56); transform-origin: 330.528px 353.17px;" id="elqi2hutt5pd" class="animable"></path><path d="M326.15,176.36q7.5-7.87,15.51-7.88a7.47,7.47,0,0,1,4.71,1.36,4.83,4.83,0,0,1,1.74,4q0,5.46-6.39,9.34A33.75,33.75,0,0,1,328.27,188l-2.16.26a23.74,23.74,0,0,0-.68,2.49,11.62,11.62,0,0,0-.19,2.33,6.44,6.44,0,0,0,2.18,5.2,7.72,7.72,0,0,0,5.18,1.86,12,12,0,0,0,6-1.9,49.6,49.6,0,0,0,5.27-3.95l1,.88a23.7,23.7,0,0,1-4.9,4.43,19.33,19.33,0,0,1-11.34,4.06,10,10,0,0,1-7.06-2.84q-3-2.84-3-8.15Q318.56,184.25,326.15,176.36Zm12.29,5.08q4.55-4,4.55-8a3.59,3.59,0,0,0-.68-2.29,2.43,2.43,0,0,0-2-.85,7.28,7.28,0,0,0-4.84,2.1,28.54,28.54,0,0,0-4.27,4.75,37,37,0,0,0-3.18,5.94c-.43,1-.89,2.16-1.37,3.44A22.13,22.13,0,0,0,338.44,181.44Z" style="fill: rgb(38, 50, 56); transform-origin: 333.344px 186.065px;" id="elxaphlp0yxep" class="animable"></path><path d="M367.29,150.33a10.71,10.71,0,0,1,3.14-2.32,3.56,3.56,0,0,1-.71-.58,1.16,1.16,0,0,1-.27-.8,2.44,2.44,0,0,1,1-1.62,15.9,15.9,0,0,1,1.79-1.36,5.44,5.44,0,0,1-1.89-1.17,3.66,3.66,0,0,1-1-2.64,5.45,5.45,0,0,1,2-4.32,7.53,7.53,0,0,1,5-1.72,6.42,6.42,0,0,1,2.66.49,3,3,0,0,1,1.27.82h2.33v1.38h-1.76c.07.26.12.48.16.69a6.41,6.41,0,0,1,.05.88,5.15,5.15,0,0,1-2.17,4.39,7.71,7.71,0,0,1-4.66,1.6,3.64,3.64,0,0,1-.48,0l-.55-.09c-.17,0-.41.16-.7.5a1.36,1.36,0,0,0-.47.89c0,.39,1.26,1.06,3.79,2s3.77,2.35,3.77,4.19a4.61,4.61,0,0,1-1.89,3.62c-1.27,1-3.17,1.56-5.72,1.56a7.05,7.05,0,0,1-4.21-1.13,3.38,3.38,0,0,1-1.55-2.78A3.68,3.68,0,0,1,367.29,150.33Zm8.85,4.62a2.84,2.84,0,0,0,1.35-2.34,2.36,2.36,0,0,0-.7-1.74,5.19,5.19,0,0,0-1.23-.81c-.47-.23-1.26-.56-2.38-1a11.3,11.3,0,0,0-1.94-.65q-.45,0-1.74,1.2a3.62,3.62,0,0,0-1.29,2.71,3.16,3.16,0,0,0,2,3.16,6.59,6.59,0,0,0,2.55.44A5.61,5.61,0,0,0,376.14,155Zm-3.68-12.68a2,2,0,0,0,2,1c1,0,2-.65,2.77-2a8.1,8.1,0,0,0,1.21-4.35,2.79,2.79,0,0,0-.5-1.78,1.77,1.77,0,0,0-1.5-.65,3.54,3.54,0,0,0-3.11,2.05,8,8,0,0,0-1.18,3.95A3.7,3.7,0,0,0,372.46,142.27Z" style="fill: rgb(38, 50, 56); transform-origin: 374.415px 145.263px;" id="elcfzd19ozlss" class="animable"></path><path d="M311.15,300.06a18.35,18.35,0,0,1,5.33-3.92,5.84,5.84,0,0,1-1.2-1,1.94,1.94,0,0,1-.47-1.36,4.17,4.17,0,0,1,1.67-2.74,26.37,26.37,0,0,1,3-2.31,9.54,9.54,0,0,1-3.21-2,6.23,6.23,0,0,1-1.63-4.47,9.2,9.2,0,0,1,3.44-7.33,12.77,12.77,0,0,1,8.52-2.92,10.79,10.79,0,0,1,4.5.84,5.17,5.17,0,0,1,2.16,1.38h3.94v2.35h-3a11.84,11.84,0,0,1,.27,1.17,11,11,0,0,1,.08,1.49,8.74,8.74,0,0,1-3.66,7.43,13,13,0,0,1-7.9,2.71,6.86,6.86,0,0,1-.81,0c-.26,0-.57-.08-.94-.16s-.69.28-1.19.85a2.36,2.36,0,0,0-.79,1.51c0,.67,2.14,1.79,6.42,3.39s6.39,4,6.39,7.09a7.8,7.8,0,0,1-3.21,6.15q-3.21,2.64-9.69,2.64a11.75,11.75,0,0,1-7.12-1.93,5.68,5.68,0,0,1-2.63-4.7A6.34,6.34,0,0,1,311.15,300.06Zm15,7.84a4.82,4.82,0,0,0,2.29-4,4,4,0,0,0-1.19-2.95,8.44,8.44,0,0,0-2.08-1.37c-.79-.39-2.14-.95-4-1.68a18.44,18.44,0,0,0-3.28-1.09c-.51,0-1.49.67-3,2a6.12,6.12,0,0,0-2.19,4.59,5.33,5.33,0,0,0,3.36,5.34,10.78,10.78,0,0,0,4.32.76A9.53,9.53,0,0,0,326.15,307.9Zm-6.23-21.48a3.46,3.46,0,0,0,3.36,1.78q2.63,0,4.68-3.35a13.77,13.77,0,0,0,2.06-7.37,4.8,4.8,0,0,0-.85-3,3,3,0,0,0-2.54-1.09c-2.17,0-3.93,1.16-5.26,3.47a13.37,13.37,0,0,0-2,6.69A6.39,6.39,0,0,0,319.92,286.42Z" style="fill: rgb(38, 50, 56); transform-origin: 323.31px 291.436px;" id="elkkplcjqtqp" class="animable"></path><path d="M341.41,210.6a3.56,3.56,0,0,1,.12-.62l5.64-20.36h-4.44a2.5,2.5,0,0,1,.12-1,1.3,1.3,0,0,1,.59-.41,24.79,24.79,0,0,0,4.59-2.43,28.44,28.44,0,0,0,4.44-4.51l.47-.55a.57.57,0,0,1,.22-.19.57.57,0,0,1,.28-.08,1.91,1.91,0,0,1,.41.12,1.66,1.66,0,0,1,.1.36,1.32,1.32,0,0,1,0,.34l-1.71,6.36H357l-.35,2h-5l-5.37,19.6a1.33,1.33,0,0,0,.09,1,.79.79,0,0,0,.78.48c.51,0,1.22-.5,2.13-1.51.53-.55,1.42-1.63,2.66-3.24l.76.44-.41.61a22.24,22.24,0,0,1-4.43,5.23,6,6,0,0,1-3.63,1.48,2.52,2.52,0,0,1-2.84-2.57Q341.38,210.92,341.41,210.6Z" style="fill: rgb(38, 50, 56); transform-origin: 349.194px 197.095px;" id="elz5gztesj1j" class="animable"></path><path d="M360.71,104.46h1a18.77,18.77,0,0,0,1.52,5.16,5.14,5.14,0,0,0,4.79,3,4,4,0,0,0,3-1.25,4.6,4.6,0,0,0,1.22-3.33,6.12,6.12,0,0,0-.31-2.1,6.77,6.77,0,0,0-.77-1.49l-2.42-3.59a51.53,51.53,0,0,1-2.75-4.37,7.34,7.34,0,0,1-.84-3.33,6.38,6.38,0,0,1,1.82-4.48,6.78,6.78,0,0,1,5.18-1.94,11.82,11.82,0,0,1,3.27.54,11,11,0,0,0,2.5.54,1.62,1.62,0,0,0,1.08-.29,2.78,2.78,0,0,0,.65-.79h.84L379.24,95h-1a13,13,0,0,0-1.14-4.26,4.66,4.66,0,0,0-4.43-2.65,3.53,3.53,0,0,0-2.29.8,2.83,2.83,0,0,0-1,2.35,4.57,4.57,0,0,0,.46,2.1,31.93,31.93,0,0,0,2.05,3.21l2.07,3a27,27,0,0,1,2.28,3.76,7.45,7.45,0,0,1,.67,3.15,6.57,6.57,0,0,1-2.68,5.31,9.88,9.88,0,0,1-6.39,2.16,16.74,16.74,0,0,1-3.41-.49,23.17,23.17,0,0,0-2.57-.5,1.23,1.23,0,0,0-.86.26,2.34,2.34,0,0,0-.51.79h-1Z" style="fill: rgb(38, 50, 56); transform-origin: 369.99px 100.359px;" id="elbq3qg17s7gd" class="animable"></path><path d="M365.18,249.11a2,2,0,0,1,1.55-.61,2.59,2.59,0,0,1,1.18.25,5.51,5.51,0,0,1,1.07.73l.37.27a1.07,1.07,0,0,0,.36.2,1.33,1.33,0,0,0,.45.07q1.3,0,4.21-3.46t2.9-5a33.29,33.29,0,0,0-1-5.87q-1-4.36-1.93-7.79a27.33,27.33,0,0,0-2.4-6.51,3.53,3.53,0,0,0-3.19-1.71l-.55,0-1.32.15V219l7.29-1.42.56,0c.45-.05,1.3,1.95,2.57,6a66.33,66.33,0,0,1,2.12,8l1.08,6.38q2.82-4.71,4.12-7.23c1.72-3.3,2.57-5.61,2.57-6.93a2.59,2.59,0,0,0-.16-.9,1.44,1.44,0,0,0-.75-.76l-.45-.24a4,4,0,0,1-1-.81,2.11,2.11,0,0,1-.58-1.57,2,2,0,0,1,.54-1.4,2.12,2.12,0,0,1,1.6-.56,3,3,0,0,1,2.17.79,3.62,3.62,0,0,1,.82,2.69q0,2.87-3.12,9.2a92.48,92.48,0,0,1-5.38,9.36,81.77,81.77,0,0,1-6.38,8.73q-4.26,4.85-7.06,4.84a3.07,3.07,0,0,1-1.94-.67,2.35,2.35,0,0,1-.31-3.29Z" style="fill: rgb(38, 50, 56); transform-origin: 377.029px 235.362px;" id="elwbyknm71538" class="animable"></path></g><g id="freepik--Character--inject-206" class="animable" style="transform-origin: 183.872px 299.509px;"><path d="M165.88,239.73s21.54,1.91,35.91-1.44,28.72-23,28.72-23l8.62,4.79s-9.58,17.23-26.33,24.41-41.17,9.58-51.23,4.79S165.88,239.73,165.88,239.73Z" style="fill: rgb(38, 50, 56); transform-origin: 198.563px 233.53px;" id="elqj9axpjkub" class="animable"></path><path d="M176.68,252.27c-6.29,0-11.74-.81-15.32-2.52-2.65-1.26-4-2.69-3.85-4.25.21-3.48,7.4-6,8.21-6.25a.5.5,0,0,1,.21,0c.21,0,21.63,1.87,35.74-1.43S230,215.21,230.11,215a.49.49,0,0,1,.64-.15l8.62,4.79a.51.51,0,0,1,.24.3.5.5,0,0,1,0,.38c-.1.18-9.86,17.47-26.58,24.63A98.79,98.79,0,0,1,176.68,252.27Zm-10.74-12c-2.11.73-7.29,3-7.44,5.33-.08,1.39,1.74,2.55,3.29,3.29,9.82,4.68,34,2.39,50.81-4.79,14.94-6.41,24.22-21.07,25.84-23.77L230.65,216c-2.08,2.76-15.27,19.67-28.75,22.82C188.14,242,167.6,240.37,165.94,240.23Z" style="fill: rgb(38, 50, 56); transform-origin: 198.573px 233.529px;" id="elrnclgcz3oyn" class="animable"></path><path d="M302.39,302.46s5.77-6.85,5.41-20.91-7.58-26-7.58-26l-5,7.93s3.24-11.9-2.17-22.72-8.29-16.23-8.29-16.23-1.45,5.41-2.89,9.74-.36-15.14-3.6-24.88S260.55,184.53,249,175.16A121,121,0,0,0,224.13,160s1.8,9,1.44,11.54-3.61-.36-6.13-4.33-7.93-16.95-7.93-16.95A134,134,0,0,0,180.85,138c-16.23-4-51.21-1.08-51.21-1.08a137.68,137.68,0,0,1,13,14.42A83.06,83.06,0,0,0,152,162.17s-11.69-5.87-18.19-11.64-17-14.08-25.61-15.88-34.46,5.16-39.87,9.49-22,17-22,17S67.25,198.6,83.84,204,108,208.34,108,208.34L119.18,204l-7.59,6.45s12,3.65,33.4,6.89,25.4,2.53,35.86,5.77,36.43-.72,36.43-.72l-7.94,5s5,4.69,16.23,7.93a103,103,0,0,1,20.92,9L240,246.2s9,10.46,15.14,13,14.79,6.49,14.79,6.49l-7.57,1.44s13.34,11.18,18,17.31S295.54,303.91,302.39,302.46Z" style="fill: rgb(119, 255, 192); transform-origin: 177.073px 218.464px;" id="elprtue9aelq" class="animable"></path><path d="M191.31,161.59a.49.49,0,0,1-.47-.34c-4.24-12.72-14.57-23.14-14.67-23.25a.5.5,0,0,1,0-.7.5.5,0,0,1,.71,0c.1.1,10.59,10.69,14.9,23.63a.5.5,0,0,1-.31.64Z" style="fill: rgb(38, 50, 56); transform-origin: 183.918px 149.371px;" id="elfw5y5hjifl" class="animable"></path><path d="M198.88,167.36a.49.49,0,0,1-.48-.39c-2.47-10.91-7.42-16.67-7.47-16.73a.5.5,0,0,1,.76-.66c.21.24,5.16,6,7.68,17.17a.5.5,0,0,1-.38.6Z" style="fill: rgb(38, 50, 56); transform-origin: 195.095px 158.383px;" id="ellxapm0w7qpr" class="animable"></path><path d="M259.11,215.69a.49.49,0,0,1-.49-.43c-3.55-25.88-13.16-38.95-13.25-39.08a.5.5,0,0,1,.8-.6c.1.13,9.85,13.39,13.44,39.54a.5.5,0,0,1-.43.56Z" style="fill: rgb(38, 50, 56); transform-origin: 252.442px 195.535px;" id="elk55wh02kczd" class="animable"></path><path d="M246.49,192.61a.51.51,0,0,1-.5-.43A59.63,59.63,0,0,0,240.28,175a.5.5,0,0,1,.88-.48A61,61,0,0,1,247,192a.5.5,0,0,1-.42.57Z" style="fill: rgb(38, 50, 56); transform-origin: 243.613px 183.435px;" id="elt3gj9rucm0f" class="animable"></path><path d="M259.83,247.06a.47.47,0,0,1-.16,0,59.24,59.24,0,0,0-8.92-1.78.5.5,0,0,1,.13-1,60.61,60.61,0,0,1,9.11,1.83.5.5,0,0,1-.16,1Z" style="fill: rgb(38, 50, 56); transform-origin: 255.364px 245.696px;" id="elt2j0g9nl1na" class="animable"></path><path d="M95.74,203.79a.5.5,0,0,1-.09-1c.19,0,19.59-3.68,34.51-10.43a.5.5,0,1,1,.41.91c-15,6.8-34.54,10.46-34.74,10.5Z" style="fill: rgb(38, 50, 56); transform-origin: 113.043px 198.047px;" id="eln5mtoba6vn" class="animable"></path><path d="M106.92,197.66a.5.5,0,0,1-.48-.36.49.49,0,0,1,.34-.62c.13,0,13.49-4,19-6.82a.5.5,0,1,1,.46.89c-5.61,2.89-18.65,6.72-19.2,6.89Z" style="fill: rgb(38, 50, 56); transform-origin: 116.465px 193.732px;" id="elhk84k62ozlm" class="animable"></path><path d="M163.54,183.23a.51.51,0,0,1-.48-.36c-3.17-10.57-8.47-16-8.53-16a.5.5,0,0,1,0-.7.5.5,0,0,1,.71,0c.22.22,5.54,5.62,8.78,16.44a.5.5,0,0,1-.34.62Z" style="fill: rgb(38, 50, 56); transform-origin: 159.214px 174.626px;" id="elksyvujkte0o" class="animable"></path><path d="M202.24,201.15c-11.48-3.58-31.75-8.55-31.75-8.55-16.41-2.8-96.44-24.81-96.44-24.81s14.8,7.61,57.62,19.61,65.8,16.1,82.92,23.19c23.06,9.54,64.74,45.64,73.15,64.85,7.48,17.11,28.37,79.57,32.84,93a.17.17,0,0,0,.33-.09c-1.31-6.58-5-24.13-9.09-37.83-5.2-17.21-14.08-41.88-16.88-49.08a106.87,106.87,0,0,0-16.42-28l-5.59-6s-24.41-26-43.22-36.42" style="fill: rgb(255, 255, 255); transform-origin: 197.483px 268.178px;" id="elgt042i0z8s" class="animable"></path><path d="M320.74,369.06a.66.66,0,0,1-.63-.46c-4.17-12.52-25.33-75.82-32.83-93-8.08-18.47-48.95-54.69-72.88-64.59-10.41-4.31-23.22-7.57-41-12.07-11.22-2.86-25.19-6.41-41.9-11.1C89.16,176,74,168.32,73.82,168.24a.51.51,0,0,1-.24-.63.5.5,0,0,1,.6-.3c.8.22,80.2,22,96.39,24.8.24.06,20.45,5,31.81,8.56a.5.5,0,0,1-.29,1c-11.34-3.52-31.52-8.48-31.72-8.53-13.45-2.3-70.47-17.72-89.92-23,7.87,3.23,23.88,9.16,51.36,16.86,16.7,4.68,30.66,8.23,41.88,11.09,17.77,4.52,30.62,7.78,41.09,12.11,24.1,10,65.26,46.49,73.41,65.12,6.77,15.47,24.61,68.34,31.14,87.88-1.75-8.38-4.71-21.61-8-32.46C306,313,297,288.11,294.47,281.62a106.94,106.94,0,0,0-16.34-27.86l-5.57-6c-.24-.26-24.57-26.07-43.09-36.32a.51.51,0,0,1-.2-.68.5.5,0,0,1,.68-.19c18.66,10.32,43.1,36.24,43.34,36.51l5.59,6a107.73,107.73,0,0,1,16.52,28.16c2.53,6.5,11.55,31.44,16.9,49.11,4.12,13.66,7.74,31,9.1,37.88a.68.68,0,0,1-.48.79Z" style="fill: rgb(143, 143, 143); transform-origin: 197.481px 268.176px;" id="elgsrp4fzg26v" class="animable"></path><path d="M225.22,209.91a.39.39,0,0,1-.18,0l-17.52-6.79a.5.5,0,0,1,.36-.94l17.52,6.8a.5.5,0,0,1,.29.65A.52.52,0,0,1,225.22,209.91Z" style="fill: rgb(143, 143, 143); transform-origin: 216.461px 206.034px;" id="eltaw0xaxy8li" class="animable"></path><path d="M152.42,199.33s4.77-.53,6.89,1.32,4.9,6.1,6.36,6.63,5.17-.27,5.3,1.06a13.3,13.3,0,0,1-.92,4.11s2.78,6.36,3,8.61a4.65,4.65,0,0,1-1.72,4.51c-1.06.8-4.9,1.19-4.9,1.19l.13,7-15.64.66-1.46-5.83-6.23-2s1.46-1.72,1.72-9.28,1.06-14.45,3.71-17S152.42,199.33,152.42,199.33Z" style="fill: rgb(255, 255, 255); transform-origin: 158.178px 216.636px;" id="elm8s868pnuz" class="animable"></path><path d="M151,235a.5.5,0,0,1-.49-.38L149.08,229l-6-1.9a.49.49,0,0,1-.33-.34.48.48,0,0,1,.1-.46s1.35-1.81,1.6-9c.35-9.76,1.54-15.1,3.87-17.32,1.21-1.15,2.31-1.69,3.25-1.61a1.83,1.83,0,0,1,1,.4c1-.09,5-.29,7,1.46a32.08,32.08,0,0,1,3,3.28c1.17,1.41,2.5,3,3.21,3.26A8.37,8.37,0,0,0,168,207c1.63,0,3.31,0,3.44,1.29a12.34,12.34,0,0,1-.89,4.14c.48,1.09,2.76,6.47,3,8.58a5.11,5.11,0,0,1-1.92,5c-.94.71-3.59,1.1-4.69,1.24l.12,6.57a.51.51,0,0,1-.48.51L151,235Zm-7-8.61,5.64,1.8a.5.5,0,0,1,.33.36l1.36,5.44,14.75-.63-.12-6.54a.49.49,0,0,1,.45-.5c1.43-.15,4-.58,4.65-1.1a4.16,4.16,0,0,0,1.53-4c-.26-2.15-3-8.41-3-8.47a.46.46,0,0,1,0-.38,12.75,12.75,0,0,0,.9-3.88c0-.37-1.62-.38-2.46-.39a8.48,8.48,0,0,1-2.52-.25c-1-.35-2.2-1.84-3.64-3.56A30,30,0,0,0,159,201c-1.93-1.69-6.46-1.21-6.51-1.21a.48.48,0,0,1-.45-.19.76.76,0,0,0-.53-.22c-.37,0-1.16.12-2.44,1.34-2.76,2.62-3.35,10.74-3.56,16.62C145.3,222.84,144.5,225.32,144,226.34Z" style="fill: rgb(38, 50, 56); transform-origin: 158.183px 216.681px;" id="elbj58g9ve2kg" class="animable"></path><path d="M159.71,211.09a.5.5,0,0,1-.5-.4.51.51,0,0,1,.4-.59c2.37-.45,2.64-2,2.65-2.1a.5.5,0,0,1,1,.14c0,.1-.35,2.35-3.45,2.94Z" style="fill: rgb(38, 50, 56); transform-origin: 161.233px 209.328px;" id="elqwr7jqccifb" class="animable"></path><path d="M157.06,206.32a.45.45,0,0,1-.2,0,.51.51,0,0,1-.27-.65,3,3,0,0,1,1.68-1.75,3.4,3.4,0,0,1,2.46.17.5.5,0,0,1,.22.67.49.49,0,0,1-.67.22,2.36,2.36,0,0,0-1.67-.12,2,2,0,0,0-1.09,1.19A.49.49,0,0,1,157.06,206.32Z" style="fill: rgb(38, 50, 56); transform-origin: 158.78px 205.049px;" id="elbqu1m9hnye8" class="animable"></path><path d="M167,217a4.6,4.6,0,0,1-2.55-.78.5.5,0,0,1-.15-.69.51.51,0,0,1,.7-.15,3.82,3.82,0,0,0,4.44-.23.5.5,0,0,1,.7.07.49.49,0,0,1-.06.7A5.07,5.07,0,0,1,167,217Z" style="fill: rgb(38, 50, 56); transform-origin: 167.24px 216.019px;" id="elhwwpsot32st" class="animable"></path><polygon points="166.47 226.76 161.16 225.97 166.33 231.14 166.47 226.76" style="fill: rgb(38, 50, 56); transform-origin: 163.815px 228.555px;" id="ely8fwgws628" class="animable"></polygon><path d="M166.33,231.64a.49.49,0,0,1-.35-.15l-5.17-5.17a.5.5,0,0,1-.09-.58.52.52,0,0,1,.52-.27l5.3.8a.52.52,0,0,1,.43.51l-.14,4.37a.49.49,0,0,1-.31.45A.41.41,0,0,1,166.33,231.64Zm-3.74-4.95,3.28,3.28.08-2.78Z" style="fill: rgb(38, 50, 56); transform-origin: 163.818px 228.553px;" id="el33m69tavsr3" class="animable"></path><path d="M153.48,217.09s1.45-1.86.66-2.52-3.85-2.65-4-4.24,1.46-2.92,1.33-5.83-.4-5,1.46-6.1,5.3.79,6.49-1.06.13-7.82-4.37-10.47-12.73.26-13.52,4,1.59,3.85.66,4.64-4.91,1.19-6.1,3.18a7.22,7.22,0,0,0-1.06,2.79c-.26.53-5.7,3.58-7,8.48s.39,13.26,7.15,16.83,13.52,4.51,17.1,1.6,2-6.1,2-6.1-6,2.38-6.89-2.39S153.48,217.09,153.48,217.09Z" style="fill: rgb(38, 50, 56); transform-origin: 143.749px 207.979px;" id="el20dad8lfri" class="animable"></path><path d="M146.56,230.58A25.8,25.8,0,0,1,135,227.21c-7.23-3.83-8.69-12.65-7.41-17.41,1.07-4,4.64-6.7,6.35-8a8.31,8.31,0,0,0,.74-.6,1.16,1.16,0,0,0,.05-.28,5.71,5.71,0,0,1,1-2.49c.87-1.44,2.87-2.09,4.48-2.61a7,7,0,0,0,1.72-.7h0l-.15-.21c-.43-.59-1.22-1.68-.69-4.14.35-1.63,1.93-3.18,4.34-4.24,2.65-1.16,6.84-1.88,9.92-.07a10.81,10.81,0,0,1,4.81,6.73,6.22,6.22,0,0,1-.27,4.45c-.83,1.29-2.46,1.14-3.9,1a5.18,5.18,0,0,0-2.77.2c-1.38.79-1.37,2.25-1.23,5l0,.66a8.5,8.5,0,0,1-.85,4,4.13,4.13,0,0,0-.48,1.84c.09,1.09,2.19,2.67,3.2,3.43.25.19.46.35.6.47,1.11.92-.3,2.83-.59,3.21a.51.51,0,0,1-.53.17c-1-.29-3.94-.81-5.06.22a2,2,0,0,0-.41,2,2.91,2.91,0,0,0,1.42,2.16c1.84,1,4.77-.14,4.8-.15a.51.51,0,0,1,.63.24s1.72,3.58-2.12,6.71A9.4,9.4,0,0,1,146.56,230.58Zm4.3-44.24a12.91,12.91,0,0,0-5.05,1.08c-2.09.91-3.5,2.23-3.78,3.53a3.59,3.59,0,0,0,.53,3.34c.26.36.69,1,0,1.57a6.55,6.55,0,0,1-2.06.89c-1.45.47-3.26,1.05-3.93,2.17a4.79,4.79,0,0,0-.87,2.11,1.75,1.75,0,0,1-.17.64c-.11.21-.33.39-1,.9-1.63,1.25-5,3.85-6,7.49-1.2,4.45.16,12.69,6.91,16.26C142.36,230,148.7,230.63,152,228c2.52-2.05,2.26-4.2,2-5.08-1,.32-3.39.89-5.16-.07a3.93,3.93,0,0,1-1.92-2.85,2.94,2.94,0,0,1,.71-2.91c1.49-1.38,4.63-.79,5.67-.54.44-.64.75-1.4.55-1.57s-.33-.25-.56-.43c-1.68-1.26-3.48-2.73-3.6-4.15a5,5,0,0,1,.56-2.31,7.61,7.61,0,0,0,.77-3.54l0-.66c-.14-2.66-.24-4.77,1.74-5.9a5.84,5.84,0,0,1,3.35-.33c1.53.14,2.5.17,3-.56a5.35,5.35,0,0,0,.13-3.68,9.67,9.67,0,0,0-4.34-6.09A7.71,7.71,0,0,0,150.86,186.34Z" style="fill: rgb(38, 50, 56); transform-origin: 143.811px 207.978px;" id="elukacgzxix2" class="animable"></path><path d="M127.76,215.76s-6.76-6.23-16.17-5.3-9.28,9.68-13.12,12.33-9.55.13-7-3.45,1.06-6.49-.93-7-9.67-2.12-12.06,11.13,6.36,26,17.5,22.67,15.64-17,18.82-23.6,11-3.58,13.26-2.38,1.59,0,1.45-.4S127.76,215.76,127.76,215.76Z" style="fill: rgb(38, 50, 56); transform-origin: 103.897px 228.521px;" id="ele6ozfprmy58" class="animable"></path><path d="M92.41,247.15A12.56,12.56,0,0,1,84,243.79c-5.07-4.55-7.44-12.56-6-20.43,1-5.29,2.85-8.87,5.64-10.65a8.68,8.68,0,0,1,7-.88A3.57,3.57,0,0,1,93,214.11c.35.95.66,2.93-1.16,5.52a1.93,1.93,0,0,0,0,2.7c1.22,1.23,4.11,1.56,6.3,0,1.22-.85,2-2.38,2.95-4.16,1.77-3.4,4-7.62,10.41-8.26a22.78,22.78,0,0,1,16.56,5.44.48.48,0,0,1,.12.16c.16.37,1.6,3.61,1.74,4l0,.12c.12.31.35.9-.06,1.27s-1.18.12-2.15-.39c-.5-.27-5-2.57-8.8-1.33a6.38,6.38,0,0,0-3.77,3.49c-.43.91-.9,1.95-1.39,3.07-3.15,7.11-7.92,17.86-17.74,20.79A13.19,13.19,0,0,1,92.41,247.15ZM88,212.47a7.11,7.11,0,0,0-3.85,1.09c-2.55,1.62-4.3,5-5.2,10-1.35,7.53.89,15.18,5.71,19.5a11.37,11.37,0,0,0,11.15,2.6c9.39-2.79,14-13.29,17.11-20.23.51-1.14,1-2.19,1.41-3.1a7.31,7.31,0,0,1,4.36-4c4.17-1.37,9,1.1,9.58,1.38a5.48,5.48,0,0,0,.81.38h0l-.06-.16c-.09-.27-1-2.45-1.66-3.84-.76-.65-7.15-5.94-15.71-5.1-5.9.58-7.88,4.37-9.62,7.72-1,1.82-1.84,3.54-3.27,4.52-2.64,1.82-6,1.38-7.58-.16a2.94,2.94,0,0,1-.14-4c1.56-2.21,1.32-3.83,1-4.6a2.55,2.55,0,0,0-1.69-1.65A9.23,9.23,0,0,0,88,212.47Z" style="fill: rgb(38, 50, 56); transform-origin: 103.839px 228.498px;" id="el8h7a82x5avf" class="animable"></path><path d="M149.9,242.14s-2.79-8.62-1.2-9.54,19-1.46,20-.67a2.94,2.94,0,0,1,1.06,2.79c0,1.06-.26,8.08-.26,8.08Z" style="fill: rgb(119, 255, 192); transform-origin: 159.006px 237.174px;" id="elhhnwtrjglcp" class="animable"></path><path d="M169.52,243.3h0l-19.62-.66a.5.5,0,0,1-.46-.35c-.87-2.7-2.72-9.1-1-10.12s19.3-1.59,20.57-.64a3.41,3.41,0,0,1,1.26,3.19c0,1.06-.25,7.82-.27,8.1A.5.5,0,0,1,169.52,243.3Zm-19.25-1.65,18.76.64c.06-1.62.25-6.7.25-7.57s0-1.74-.86-2.39c-1.35-.68-18.1-.1-19.46.7C148.31,233.41,148.92,237.39,150.27,241.65Z" style="fill: rgb(38, 50, 56); transform-origin: 159.021px 237.173px;" id="elq67qgh5t5nn" class="animable"></path><path d="M127.77,308.94s-4.44,8-8.67,16.28-8,14.37-8,14.37-6.34-11-10.15-15.64S88,308.31,87.82,307s.21,0-.22-1.27,2.75-8.24,2.54-10.14-4.86-4.87-8.24-6.35S69,283.15,65,281.89s-5.29.21-4.44,1.48,11.84,14.79,14.79,18.81S91.83,332,94,337.06s13.74,22.62,15.85,23.46,4.86-1.27,5.92-1.69,16.91-13.95,21.77-18.39,7.61-6.76,7.61-6.76,5.92,15.22,11.63,27.05S165.4,378.07,166,384s-3.17,15-.42,24.73,7.82,22,8.87,25.15.85,9.73.85,9.73-4,4.44-5.07,8,5.7,4,7,4,6.13,4.22,8.46,5.28,6.13,3.59,10.36,3.17-.64-3.38-1.69-5.07S192,454,189.07,447s-4-10.78-4.23-12.47-3.17-28.75-3.59-40.17S180,382.51,180,373.42s-3-27.48-5.92-40.59-6.55-19.24-6.55-19.24Z" style="fill: rgb(255, 255, 255); transform-origin: 129.03px 372.758px;" id="elgnogwmoo5wm" class="animable"></path><path d="M195.09,464.65c-3.19,0-6.05-1.47-8.19-2.56-.52-.27-1-.51-1.42-.7a33.23,33.23,0,0,1-4.21-2.73c-1.48-1.06-3.5-2.51-4-2.51,0,0-5.39,0-7.08-2.28a2.56,2.56,0,0,1-.37-2.38c1-3.34,4.35-7.29,5.06-8.09,0-1.07.09-6.61-.83-9.37-.3-.89-.93-2.55-1.73-4.65-2.07-5.4-5.19-13.56-7.15-20.53-1.75-6.18-.91-12-.17-17.08a33.44,33.44,0,0,0,.57-7.73c-.55-5.15-3-10.16-7.39-19.24L156.28,361c-5-10.33-10.19-23.39-11.39-26.44-1,.88-3.47,3-7.06,6.3-4.53,4.14-20.72,18-21.93,18.48-.2.09-.51.26-.87.46-1.41.79-3.55,2-5.42,1.24-2.44-1-14.14-19-16.13-23.74s-15.55-30.71-18.54-34.77c-1.61-2.19-5.58-7.17-9.08-11.56-3-3.74-5.33-6.69-5.73-7.28a1.61,1.61,0,0,1,0-1.9c.75-1,2.58-1.11,5-.33,2.92.92,8.7,3.61,12.92,5.57,1.66.77,3.09,1.43,4,1.85,3.16,1.38,8.28,4.44,8.54,6.74.12,1.06-.61,3.23-1.37,5.52-.54,1.62-1.35,4.05-1.19,4.52.23.71.28.84.18,1s0,.18,0,.35c.28,1.16,8.42,11.09,11.9,15.33l1.1,1.35c3.26,4,8.28,12.43,9.77,15,1.11-1.85,4.23-7.1,7.58-13.63,4.18-8.15,8.63-16.21,8.67-16.29a.48.48,0,0,1,.5-.25l39.74,4.65a.52.52,0,0,1,.37.24c.15.25,3.67,6.35,6.61,19.38,2.88,12.73,5.93,31.32,5.93,40.7a85.36,85.36,0,0,0,.52,10c.26,2.58.55,5.5.75,10.89.42,11.47,3.39,38.55,3.59,40.11.13,1.05.8,4.35,4.19,12.34.84,2,1.54,3.67,2.15,5.12a56.43,56.43,0,0,0,3.1,6.86,10.27,10.27,0,0,0,1.41,1.53c1.2,1.16,2.34,2.26,2,3.25-.27.79-1.32,1-2.08,1.06C195.76,464.63,195.42,464.65,195.09,464.65Zm-50-131.47h.13a.51.51,0,0,1,.34.3c.06.16,6,15.34,11.61,27l1.86,3.84c4.46,9.19,6.92,14.25,7.49,19.57a34.24,34.24,0,0,1-.58,8c-.73,5-1.55,10.69.14,16.67,1.95,6.93,5.06,15.06,7.12,20.44.81,2.11,1.44,3.78,1.75,4.69,1.07,3.22.88,9.63.87,9.9a.48.48,0,0,1-.13.32c0,.05-3.95,4.4-5,7.84a1.6,1.6,0,0,0,.22,1.5c1.14,1.53,5,1.88,6.27,1.88.82,0,2.29,1,4.63,2.69a30.94,30.94,0,0,0,4,2.64c.43.19.92.44,1.46.72,2.25,1.15,5.34,2.72,8.64,2.4.9-.09,1.21-.29,1.24-.39.13-.38-1.09-1.56-1.74-2.2a10.28,10.28,0,0,1-1.57-1.72,57.31,57.31,0,0,1-3.18-7c-.6-1.44-1.3-3.13-2.14-5.11-3.32-7.81-4.09-11.25-4.26-12.6-.2-1.57-3.17-28.7-3.6-40.21-.2-5.35-.49-8.26-.74-10.82a85,85,0,0,1-.53-10.12c0-9.3-3-27.8-5.91-40.48-2.6-11.53-5.73-17.69-6.37-18.88L128,309.48c-.83,1.52-4.77,8.7-8.49,16-4.19,8.17-8,14.35-8.06,14.41a.52.52,0,0,1-.43.23.46.46,0,0,1-.42-.25c-.07-.1-6.37-11-10.11-15.57l-1.1-1.35c-7.53-9.19-11.93-14.72-12.11-15.8a2.25,2.25,0,0,1,0-.78c0-.08-.08-.22-.14-.41-.25-.75.29-2.45,1.19-5.15.66-2,1.42-4.26,1.32-5.1-.16-1.52-4.32-4.35-7.94-5.94-1-.41-2.39-1.08-4.06-1.86-4.2-1.95-10-4.62-12.8-5.52-2.53-.79-3.67-.39-4,0a.67.67,0,0,0,.07.75c.37.55,2.95,3.79,5.68,7.21,3.51,4.39,7.48,9.38,9.11,11.58,3,4.09,16.65,30.18,18.66,35,2.22,5.32,13.72,22.44,15.58,23.19,1.42.56,3.3-.49,4.55-1.18a8.66,8.66,0,0,1,1-.51c1.08-.51,16.44-13.56,21.63-18.3,4.81-4.39,7.59-6.75,7.62-6.78A.54.54,0,0,1,145.1,333.18Z" style="fill: rgb(38, 50, 56); transform-origin: 128.985px 372.799px;" id="el7vav3ug6l5j" class="animable"></path><path d="M181.25,394.34c-.42-11.41-1.27-11.83-1.27-20.92s-3-27.48-5.92-40.59-6.55-19.24-6.55-19.24l-39.74-4.65s-4.44,8-8.67,16.28-8,14.37-8,14.37-6.34-11-10.15-15.64c-1.71-2.09-4.49-5.47-7-8.67a19,19,0,0,0-7.52,6.58c3.5,6.66,6.66,13,7.6,15.2,2.11,5.07,13.74,22.62,15.85,23.46s4.86-1.27,5.92-1.69,16.91-13.95,21.77-18.39,7.61-6.76,7.61-6.76,5.92,15.22,11.63,27.05S165.4,378.07,166,384s-3.17,15-.42,24.73c1.65,5.84,4.13,12.58,6.09,17.73a57.7,57.7,0,0,0,12.19-.8C182.92,416.28,181.53,401.89,181.25,394.34Z" style="fill: rgb(38, 50, 56); transform-origin: 135.145px 367.724px;" id="elzyt50asxk5" class="animable"></path><path d="M174,427c-.79,0-1.58,0-2.36-.05a.5.5,0,0,1-.45-.32c-2-5.2-4.45-11.92-6.1-17.78-1.75-6.18-.91-12-.17-17.08a33.44,33.44,0,0,0,.57-7.73c-.55-5.15-3-10.16-7.39-19.24L156.28,361c-5-10.33-10.19-23.39-11.39-26.44-1,.88-3.47,3-7.06,6.3-4.53,4.14-20.72,18-21.93,18.48-.2.09-.51.26-.87.46-1.42.79-3.55,2-5.42,1.24-2.44-1-14.14-19-16.13-23.74-.87-2.1-3.85-8.05-7.57-15.16a.49.49,0,0,1,0-.51,19.59,19.59,0,0,1,7.71-6.74.51.51,0,0,1,.62.13c2.08,2.6,4.31,5.32,6,7.37l1.07,1.3c3.26,4,8.28,12.43,9.77,15,1.11-1.85,4.23-7.1,7.58-13.63,4.18-8.15,8.63-16.21,8.67-16.29a.48.48,0,0,1,.5-.25l39.74,4.65a.52.52,0,0,1,.37.24c.15.25,3.67,6.35,6.61,19.38,2.87,12.73,5.93,31.32,5.93,40.7a85.36,85.36,0,0,0,.52,10c.26,2.58.55,5.5.75,10.89.29,7.86,1.78,23,2.64,31.27a.52.52,0,0,1-.42.55A58.4,58.4,0,0,1,174,427Zm-2-1a57.29,57.29,0,0,0,11.29-.73c-.86-8.41-2.3-23.13-2.59-30.88h0c-.2-5.35-.49-8.26-.74-10.82a85,85,0,0,1-.53-10.12c0-9.3-3-27.8-5.91-40.48-2.6-11.53-5.73-17.69-6.37-18.88L128,309.48c-.83,1.52-4.77,8.7-8.49,16-4.19,8.17-8,14.35-8.06,14.41a.52.52,0,0,1-.43.23.46.46,0,0,1-.42-.25c-.07-.1-6.37-11-10.11-15.57L99.47,323c-1.61-2-3.73-4.55-5.74-7.05a18.47,18.47,0,0,0-6.8,6c3.68,7,6.6,12.87,7.48,15,2.22,5.32,13.72,22.44,15.58,23.19,1.42.57,3.3-.49,4.55-1.18a8.66,8.66,0,0,1,1-.51c1.08-.51,16.44-13.56,21.63-18.3,4.81-4.39,7.59-6.75,7.62-6.78a.51.51,0,0,1,.45-.1.51.51,0,0,1,.34.3c.06.16,6,15.34,11.61,27l1.86,3.84c4.46,9.19,6.92,14.25,7.49,19.57a34.24,34.24,0,0,1-.58,8c-.73,5-1.55,10.69.14,16.67C167.7,414.29,170.1,420.83,172.05,426Z" style="fill: rgb(38, 50, 56); transform-origin: 135.115px 367.757px;" id="ely5xqvoxgkc" class="animable"></path><path d="M195.09,464.65c-3.19,0-6.05-1.47-8.19-2.56-.52-.27-1-.51-1.42-.7a33.23,33.23,0,0,1-4.21-2.73c-1.48-1.06-3.5-2.51-4-2.51,0,0-5.39,0-7.08-2.28a2.56,2.56,0,0,1-.37-2.38c.76-2.6,3-5.59,4.26-7.14a.49.49,0,0,1,.6-.14c4.55,2.14,6.94,2.81,7.53,2.82.85-1.14,4.47-2.9,5.21-3.25a.41.41,0,0,1,.19,0h.34a.5.5,0,0,1,.49.31c.34.86.71,1.77,1.13,2.75.84,2,1.54,3.67,2.15,5.12a56.43,56.43,0,0,0,3.1,6.86,10.27,10.27,0,0,0,1.41,1.53c1.2,1.16,2.34,2.26,2,3.25-.27.79-1.32,1-2.08,1.06h0C195.76,464.63,195.42,464.65,195.09,464.65Zm.91-1,.05.5-.05-.5c.9-.09,1.21-.29,1.24-.39.13-.38-1.09-1.56-1.74-2.2a10.28,10.28,0,0,1-1.57-1.72,57.31,57.31,0,0,1-3.18-7c-.6-1.44-1.3-3.13-2.14-5.11q-.54-1.26-1-2.4c-1.79.87-4.3,2.27-4.67,2.89-.22.36-.72,1.2-8.38-2.38a22.36,22.36,0,0,0-3.83,6.49,1.57,1.57,0,0,0,.22,1.5c1.14,1.53,5,1.88,6.27,1.88.82,0,2.29,1,4.63,2.69a30.94,30.94,0,0,0,4,2.64c.43.19.92.44,1.46.72C189.61,462.35,192.7,463.92,196,463.6Z" style="fill: rgb(38, 50, 56); transform-origin: 183.984px 454.214px;" id="el8nv2hw7q4og" class="animable"></path><path d="M78.09,297.32s6.89,3.09,10.24,5c.8-2.49,1.94-5.56,1.81-6.72-.21-1.91-4.86-4.87-8.24-6.35S69,283.15,65,281.89s-5.29.21-4.44,1.48,9.83,12.32,13.74,17.42Z" style="fill: rgb(255, 255, 255); transform-origin: 75.2306px 291.864px;" id="elbycbyq3g76h" class="animable"></path><path d="M88.33,302.85a.51.51,0,0,1-.25-.06c-2.89-1.68-8.54-4.27-9.89-4.88l-3.56,3.25a.57.57,0,0,1-.38.13.52.52,0,0,1-.35-.2c-2-2.55-5.2-6.61-8.06-10.19s-5.31-6.67-5.71-7.26a1.61,1.61,0,0,1,0-1.9c.75-1,2.58-1.11,5-.33,2.92.92,8.7,3.61,12.92,5.57,1.66.77,3.09,1.43,4,1.85,3.16,1.38,8.28,4.44,8.54,6.74.12,1.06-.61,3.23-1.37,5.52l-.47,1.42a.47.47,0,0,1-.29.31Zm-10.24-6a.52.52,0,0,1,.21,0c.06,0,6.27,2.82,9.74,4.76.09-.28.19-.56.28-.84.66-2,1.42-4.26,1.32-5.1-.16-1.52-4.32-4.35-7.94-5.94-1-.41-2.39-1.08-4.06-1.86-4.2-1.95-10-4.62-12.8-5.52-2.53-.79-3.67-.39-4,0a.67.67,0,0,0,.07.75c.37.55,2.94,3.78,5.66,7.19s5.75,7.21,7.74,9.77l3.4-3.1A.46.46,0,0,1,78.09,296.82Z" style="fill: rgb(38, 50, 56); transform-origin: 75.2114px 291.874px;" id="eloxdjov1ljlg" class="animable"></path><path d="M128.83,304.72l-2.54,6.13s10.78,6.76,23.25,8.87,21.35,1.27,21.56,0-.21-7.61-.21-7.61-4,1.91-21.56-2.74S128.83,304.72,128.83,304.72Z" style="fill: rgb(119, 255, 192); transform-origin: 148.724px 312.863px;" id="el3aijtrzjzli" class="animable"></path><path d="M163.42,321.51a85.43,85.43,0,0,1-14-1.29c-12.43-2.11-23.33-8.88-23.44-9a.5.5,0,0,1-.19-.62l2.53-6.13a.51.51,0,0,1,.47-.3c.12,0,3.22,0,20.63,4.66,17.17,4.56,21.18,2.8,21.22,2.78a.5.5,0,0,1,.46,0,.5.5,0,0,1,.25.4,74.43,74.43,0,0,1,.21,7.73,1,1,0,0,1-.45.64C170.29,321.06,167.53,321.51,163.42,321.51Zm-36.51-10.87c2,1.17,11.75,6.73,22.71,8.59,12.26,2.08,20.39,1.18,21,.35a68,68,0,0,0-.2-6.82c-1.74.37-7.24.8-21.23-2.91-14.41-3.82-18.91-4.49-20-4.61Z" style="fill: rgb(38, 50, 56); transform-origin: 148.666px 312.84px;" id="el9yhseaa3k86" class="animable"></path><path d="M131,312.78h-.13a.5.5,0,0,1-.35-.62l1-3.86a.5.5,0,1,1,1,.26l-1,3.86A.49.49,0,0,1,131,312.78Z" style="fill: rgb(38, 50, 56); transform-origin: 131.519px 310.348px;" id="el82f4earjgar" class="animable"></path><path d="M139.8,315a.39.39,0,0,1-.15,0,.5.5,0,0,1-.33-.62l1-3.2a.5.5,0,1,1,1,.3l-1,3.19A.5.5,0,0,1,139.8,315Z" style="fill: rgb(38, 50, 56); transform-origin: 140.321px 312.908px;" id="elpksfwifp1vq" class="animable"></path><path d="M153.3,318.92a.44.44,0,0,1-.22-.05.5.5,0,0,1-.23-.67l1.23-2.46a.5.5,0,0,1,.9.45l-1.23,2.46A.51.51,0,0,1,153.3,318.92Z" style="fill: rgb(38, 50, 56); transform-origin: 153.916px 317.191px;" id="elw3ivcej0uxk" class="animable"></path><path d="M174.55,244s-7.82-5.17-15.37-4.24-10.08,1.45-12.6,7.55-1.72,25.72-2.65,29-14.18,20.15-15.77,24.52-2,5.7,3.84,7.56,23.33,7.82,30.89,8.48,9.14-1.85,9.41-4.11-1.86-2.91.13-9.54,6.76-23.33,8.35-28,3.32-9,3.05-13.12-4.37-10.74-5.7-12.73S174.55,244,174.55,244Z" style="fill: rgb(119, 255, 192); transform-origin: 155.497px 278.313px;" id="ellx7udorpsif" class="animable"></path><path d="M165.21,317.51c-.73,0-1.52,0-2.37-.11-6.61-.58-20.6-5.13-28.11-7.57l-2.88-.93c-3-.95-4.36-1.77-4.93-2.92-.66-1.35-.06-3,.77-5.29s4.65-7.73,8.35-13c3.43-4.89,7-9.94,7.41-11.49a62.54,62.54,0,0,0,.56-8.86c.22-7.27.5-16.32,2.11-20.23,2.6-6.3,5.19-6.9,13-7.86s15.39,4.1,15.72,4.32a.93.93,0,0,1,.14.14s2.25,3.45,3.58,5.43c.56.85,5.48,8.35,5.78,13,.24,3.78-1.12,7.7-2.57,11.85l-.5,1.47c-1.08,3.15-3.69,12.08-5.79,19.26-1,3.44-1.93,6.58-2.56,8.69-1.29,4.32-.8,6-.41,7.3a5.18,5.18,0,0,1,.3,2.16C172.43,316,169.94,317.51,165.21,317.51ZM161,240.14a15.22,15.22,0,0,0-1.79.11c-7.52.92-9.8,1.45-12.19,7.25-1.55,3.74-1.83,13.07-2,19.88-.13,4.36-.23,7.8-.6,9.1-.48,1.71-3.91,6.61-7.55,11.79s-7.45,10.61-8.23,12.76-1.26,3.58-.81,4.51,1.72,1.57,4.33,2.4l2.89.94c7.47,2.43,21.39,6.95,27.89,7.52,8.36.74,8.74-2.58,8.87-3.66a4,4,0,0,0-.26-1.77c-.41-1.38-1-3.26.41-7.86.64-2.12,1.55-5.25,2.56-8.69,2.21-7.56,4.71-16.13,5.8-19.3l.51-1.48c1.41-4.05,2.74-7.88,2.51-11.45-.28-4.36-5.07-11.66-5.61-12.48-1.2-1.8-3.17-4.8-3.53-5.35C173.41,243.86,167.31,240.14,161,240.14Z" style="fill: rgb(38, 50, 56); transform-origin: 155.503px 278.32px;" id="elky1dds2f1q" class="animable"></path><path d="M231.68,222.26s2-5.17,2.92-6.1a16.9,16.9,0,0,0,3.71-5.57c.66-2.12.93-3.58,1.46-2.25s1.33,2.52.53,5.17l-.79,2.65s9.14-3.84,11-4.9,3.05-1.46,3.18-.53-.4,1.59-2.12,2.78-6,3.45-6.37,4.37,2,1.33,2.79.93,5.83-2.65,6.63-2.91,2.38-.27,1.72.92-3.18,3.18-5.44,4.11a21.36,21.36,0,0,0-3.44,1.73,25.86,25.86,0,0,0,5.17.13c2.12-.27,4.11-1.06,4-.4s-1.45,1.86-4.1,2.78a26.1,26.1,0,0,1-4.78,1.2s4.51,1.59,5.84,1.59,1.32.93-1.06,1.19a44.39,44.39,0,0,1-8.36-.13c-2.65-.27-6.36,1.72-6.36,1.72Z" style="fill: rgb(255, 255, 255); transform-origin: 244.157px 219.285px;" id="el7x30cvyignn" class="animable"></path><path d="M237.78,231.24a.48.48,0,0,1-.4-.21l-6.1-8.48a.49.49,0,0,1-.06-.47c.2-.54,2.05-5.3,3-6.27a16.5,16.5,0,0,0,3.59-5.37c.1-.32.19-.63.27-.92.45-1.48.65-2.16,1.25-2.19s.77.57.87.82l.21.49a6.31,6.31,0,0,1,.34,5l-.49,1.64c2.41-1,8.52-3.64,10-4.47,1.79-1,2.74-1.3,3.36-1a1,1,0,0,1,.56.83c.18,1.28-.64,2.1-2.33,3.27-.56.39-1.37.88-2.22,1.4-1.41.85-3.76,2.27-4,2.76a1.71,1.71,0,0,0,.89.34,2.33,2.33,0,0,0,1.22-.06c.8-.4,5.86-2.66,6.69-2.94.45-.15,1.75-.39,2.32.29a1.14,1.14,0,0,1,0,1.36c-.77,1.37-3.42,3.39-5.68,4.32-.81.34-1.48.65-2,.92a19.29,19.29,0,0,0,3.48,0c.74-.09,1.46-.25,2.1-.39,1.24-.27,1.87-.41,2.24-.05a.67.67,0,0,1,.18.64c-.2,1-2,2.3-4.43,3.16a28.71,28.71,0,0,1-3,.85,19.76,19.76,0,0,0,3.86,1c1,0,1.36.43,1.39.84s-.26,1.11-2.4,1.35a45.26,45.26,0,0,1-8.46-.13c-2.47-.26-6,1.64-6.07,1.66A.53.53,0,0,1,237.78,231.24Zm-5.53-9.05,5.69,7.91c1.05-.51,4-1.81,6.25-1.58a43.07,43.07,0,0,0,8.25.13,5.64,5.64,0,0,0,1-.19,34.83,34.83,0,0,1-5.91-1.62.5.5,0,0,1-.33-.53.49.49,0,0,1,.43-.44,25,25,0,0,0,4.67-1.17,8.48,8.48,0,0,0,3.55-2c-.29.05-.66.13-1,.21-.66.14-1.41.31-2.2.4a25.4,25.4,0,0,1-5.3-.13.51.51,0,0,1-.42-.38.5.5,0,0,1,.21-.53,22.77,22.77,0,0,1,3.53-1.77,12.75,12.75,0,0,0,5.19-3.89.58.58,0,0,0,.1-.26,2,2,0,0,0-1.23.05c-.77.26-5.79,2.5-6.56,2.89a3.57,3.57,0,0,1-3.21-.44,1,1,0,0,1-.25-1.13c.31-.73,1.85-1.71,4.36-3.23.84-.51,1.64-1,2.17-1.36,1.74-1.2,2-1.7,1.91-2.3-.07-.11-.49-.22-2.43.89s-10.69,4.77-11.06,4.93a.5.5,0,0,1-.67-.6l.79-2.65a5.34,5.34,0,0,0-.3-4.33l-.12-.29c-.1.31-.22.69-.33,1.06s-.18.6-.28.93a17.35,17.35,0,0,1-3.84,5.77C234.36,217.11,233,220.2,232.25,222.19Z" style="fill: rgb(38, 50, 56); transform-origin: 244.138px 219.286px;" id="elj5swqemc0o" class="animable"></path><path d="M157.72,259.51s23.2,3.18,29.69,2.65a52,52,0,0,0,17.1-4.91c2.92-1.59,27.17-21.34,28.5-22.93s6.36-3.31,6.36-3.31-6.89-7.69-7.69-8.75l-.79-1.06s.53,2-9.41,9.28-17.23,12.06-23.47,13a71.44,71.44,0,0,1-20-.27c-4.64-.93-16.57-5.3-22.54-1.59S151,251,151,251" style="fill: rgb(119, 255, 192); transform-origin: 195.101px 241.71px;" id="elc10ebnt44pn" class="animable"></path><path d="M185.62,262.72c-8.07,0-27.1-2.6-28-2.72a.5.5,0,1,1,.14-1c.23,0,23.22,3.16,29.58,2.65a51.36,51.36,0,0,0,16.9-4.85c2.9-1.58,27.15-21.36,28.36-22.81s4.41-2.66,5.88-3.21c-1.61-1.8-6.54-7.32-7.23-8.23l-.21-.28c-.72,1.35-2.92,3.93-9.3,8.6-10.6,7.77-17.51,12.16-23.68,13.08a71.7,71.7,0,0,1-20.19-.27c-.9-.18-2.05-.48-3.38-.83-5.63-1.48-14.14-3.72-18.79-.82-5.59,3.47-4.3,8.81-4.29,8.86a.5.5,0,0,1-.36.61.51.51,0,0,1-.61-.36c0-.06-1.47-6.1,4.73-10,5-3.12,13.78-.82,19.58.7,1.31.35,2.45.65,3.32.82a70.37,70.37,0,0,0,19.84.26c5.93-.88,13-5.4,23.24-12.9,9.1-6.67,9.21-8.73,9.21-8.81a.47.47,0,0,1,.27-.55.54.54,0,0,1,.63.19l.79,1.06c.78,1,7.6,8.64,7.66,8.71a.49.49,0,0,1,.12.46.53.53,0,0,1-.33.35c-1.36.47-5.12,1.94-6.14,3.16-1.3,1.56-25.51,21.35-28.64,23.05a52.89,52.89,0,0,1-17.3,5C186.94,262.7,186.32,262.72,185.62,262.72Z" style="fill: rgb(38, 50, 56); transform-origin: 195.067px 241.672px;" id="eldr7s0nrro3m" class="animable"></path><path d="M231.55,233.89a.51.51,0,0,1-.39-.18l-4.77-6a.5.5,0,0,1,.78-.63l4.77,6a.49.49,0,0,1-.08.7A.45.45,0,0,1,231.55,233.89Z" style="fill: rgb(38, 50, 56); transform-origin: 229.165px 230.392px;" id="el0p207ij58gv" class="animable"></path><path d="M229,230.71a.5.5,0,0,1-.33-.87l4.11-3.71a.49.49,0,0,1,.7,0,.5.5,0,0,1,0,.71l-4.11,3.71A.5.5,0,0,1,229,230.71Z" style="fill: rgb(38, 50, 56); transform-origin: 231.067px 228.346px;" id="elx7s9w6tido" class="animable"></path><path d="M233.54,229.78a.49.49,0,0,1-.41-.21.5.5,0,0,1,.13-.7l2.12-1.46a.5.5,0,0,1,.56.83l-2.12,1.46A.54.54,0,0,1,233.54,229.78Z" style="fill: rgb(38, 50, 56); transform-origin: 234.6px 228.553px;" id="el1w9g5s8cdp4" class="animable"></path><path d="M151.09,268.75a.5.5,0,0,1-.49-.39.49.49,0,0,1,.38-.59,28.59,28.59,0,0,0,3-.86.5.5,0,1,1,.33.94,27.38,27.38,0,0,1-3.12.89Z" style="fill: rgb(38, 50, 56); transform-origin: 152.637px 267.808px;" id="el1okfbe38c6k" class="animable"></path><path d="M156.69,266.92a.49.49,0,0,1-.46-.31.5.5,0,0,1,.27-.66,90.65,90.65,0,0,0,10.9-5.55.5.5,0,1,1,.52.86,92.9,92.9,0,0,1-11,5.62A.65.65,0,0,1,156.69,266.92Z" style="fill: rgb(38, 50, 56); transform-origin: 162.177px 263.623px;" id="eln7ntmzah28" class="animable"></path><path d="M154.54,275.91a.49.49,0,0,1-.41-.21.5.5,0,0,1,.12-.7c5.33-3.77,14.67-13.75,14.77-13.85a.5.5,0,0,1,.73.69c-.39.41-9.51,10.15-14.92,14A.52.52,0,0,1,154.54,275.91Z" style="fill: rgb(38, 50, 56); transform-origin: 161.962px 268.452px;" id="elgw85fgrggc" class="animable"></path><path d="M146.58,281a.5.5,0,0,1-.23-.94c1.67-.9,5.86-3.91,5.91-3.94a.5.5,0,0,1,.58.81c-.17.12-4.29,3.08-6,4A.53.53,0,0,1,146.58,281Z" style="fill: rgb(38, 50, 56); transform-origin: 149.551px 278.525px;" id="elogihykidcy" class="animable"></path></g><defs>     <filter id="active" height="200%">         <feMorphology in="SourceAlpha" result="DILATED" operator="dilate" radius="2"></feMorphology>                <feFlood flood-color="#32DFEC" flood-opacity="1" result="PINK"></feFlood>        <feComposite in="PINK" in2="DILATED" operator="in" result="OUTLINE"></feComposite>        <feMerge>            <feMergeNode in="OUTLINE"></feMergeNode>            <feMergeNode in="SourceGraphic"></feMergeNode>        </feMerge>    </filter>    <filter id="hover" height="200%">        <feMorphology in="SourceAlpha" result="DILATED" operator="dilate" radius="2"></feMorphology>                <feFlood flood-color="#ff0000" flood-opacity="0.5" result="PINK"></feFlood>        <feComposite in="PINK" in2="DILATED" operator="in" result="OUTLINE"></feComposite>        <feMerge>            <feMergeNode in="OUTLINE"></feMergeNode>            <feMergeNode in="SourceGraphic"></feMergeNode>        </feMerge>            <feColorMatrix type="matrix" values="0   0   0   0   0                0   1   0   0   0                0   0   0   0   0                0   0   0   1   0 "></feColorMatrix>    </filter></defs></svg>